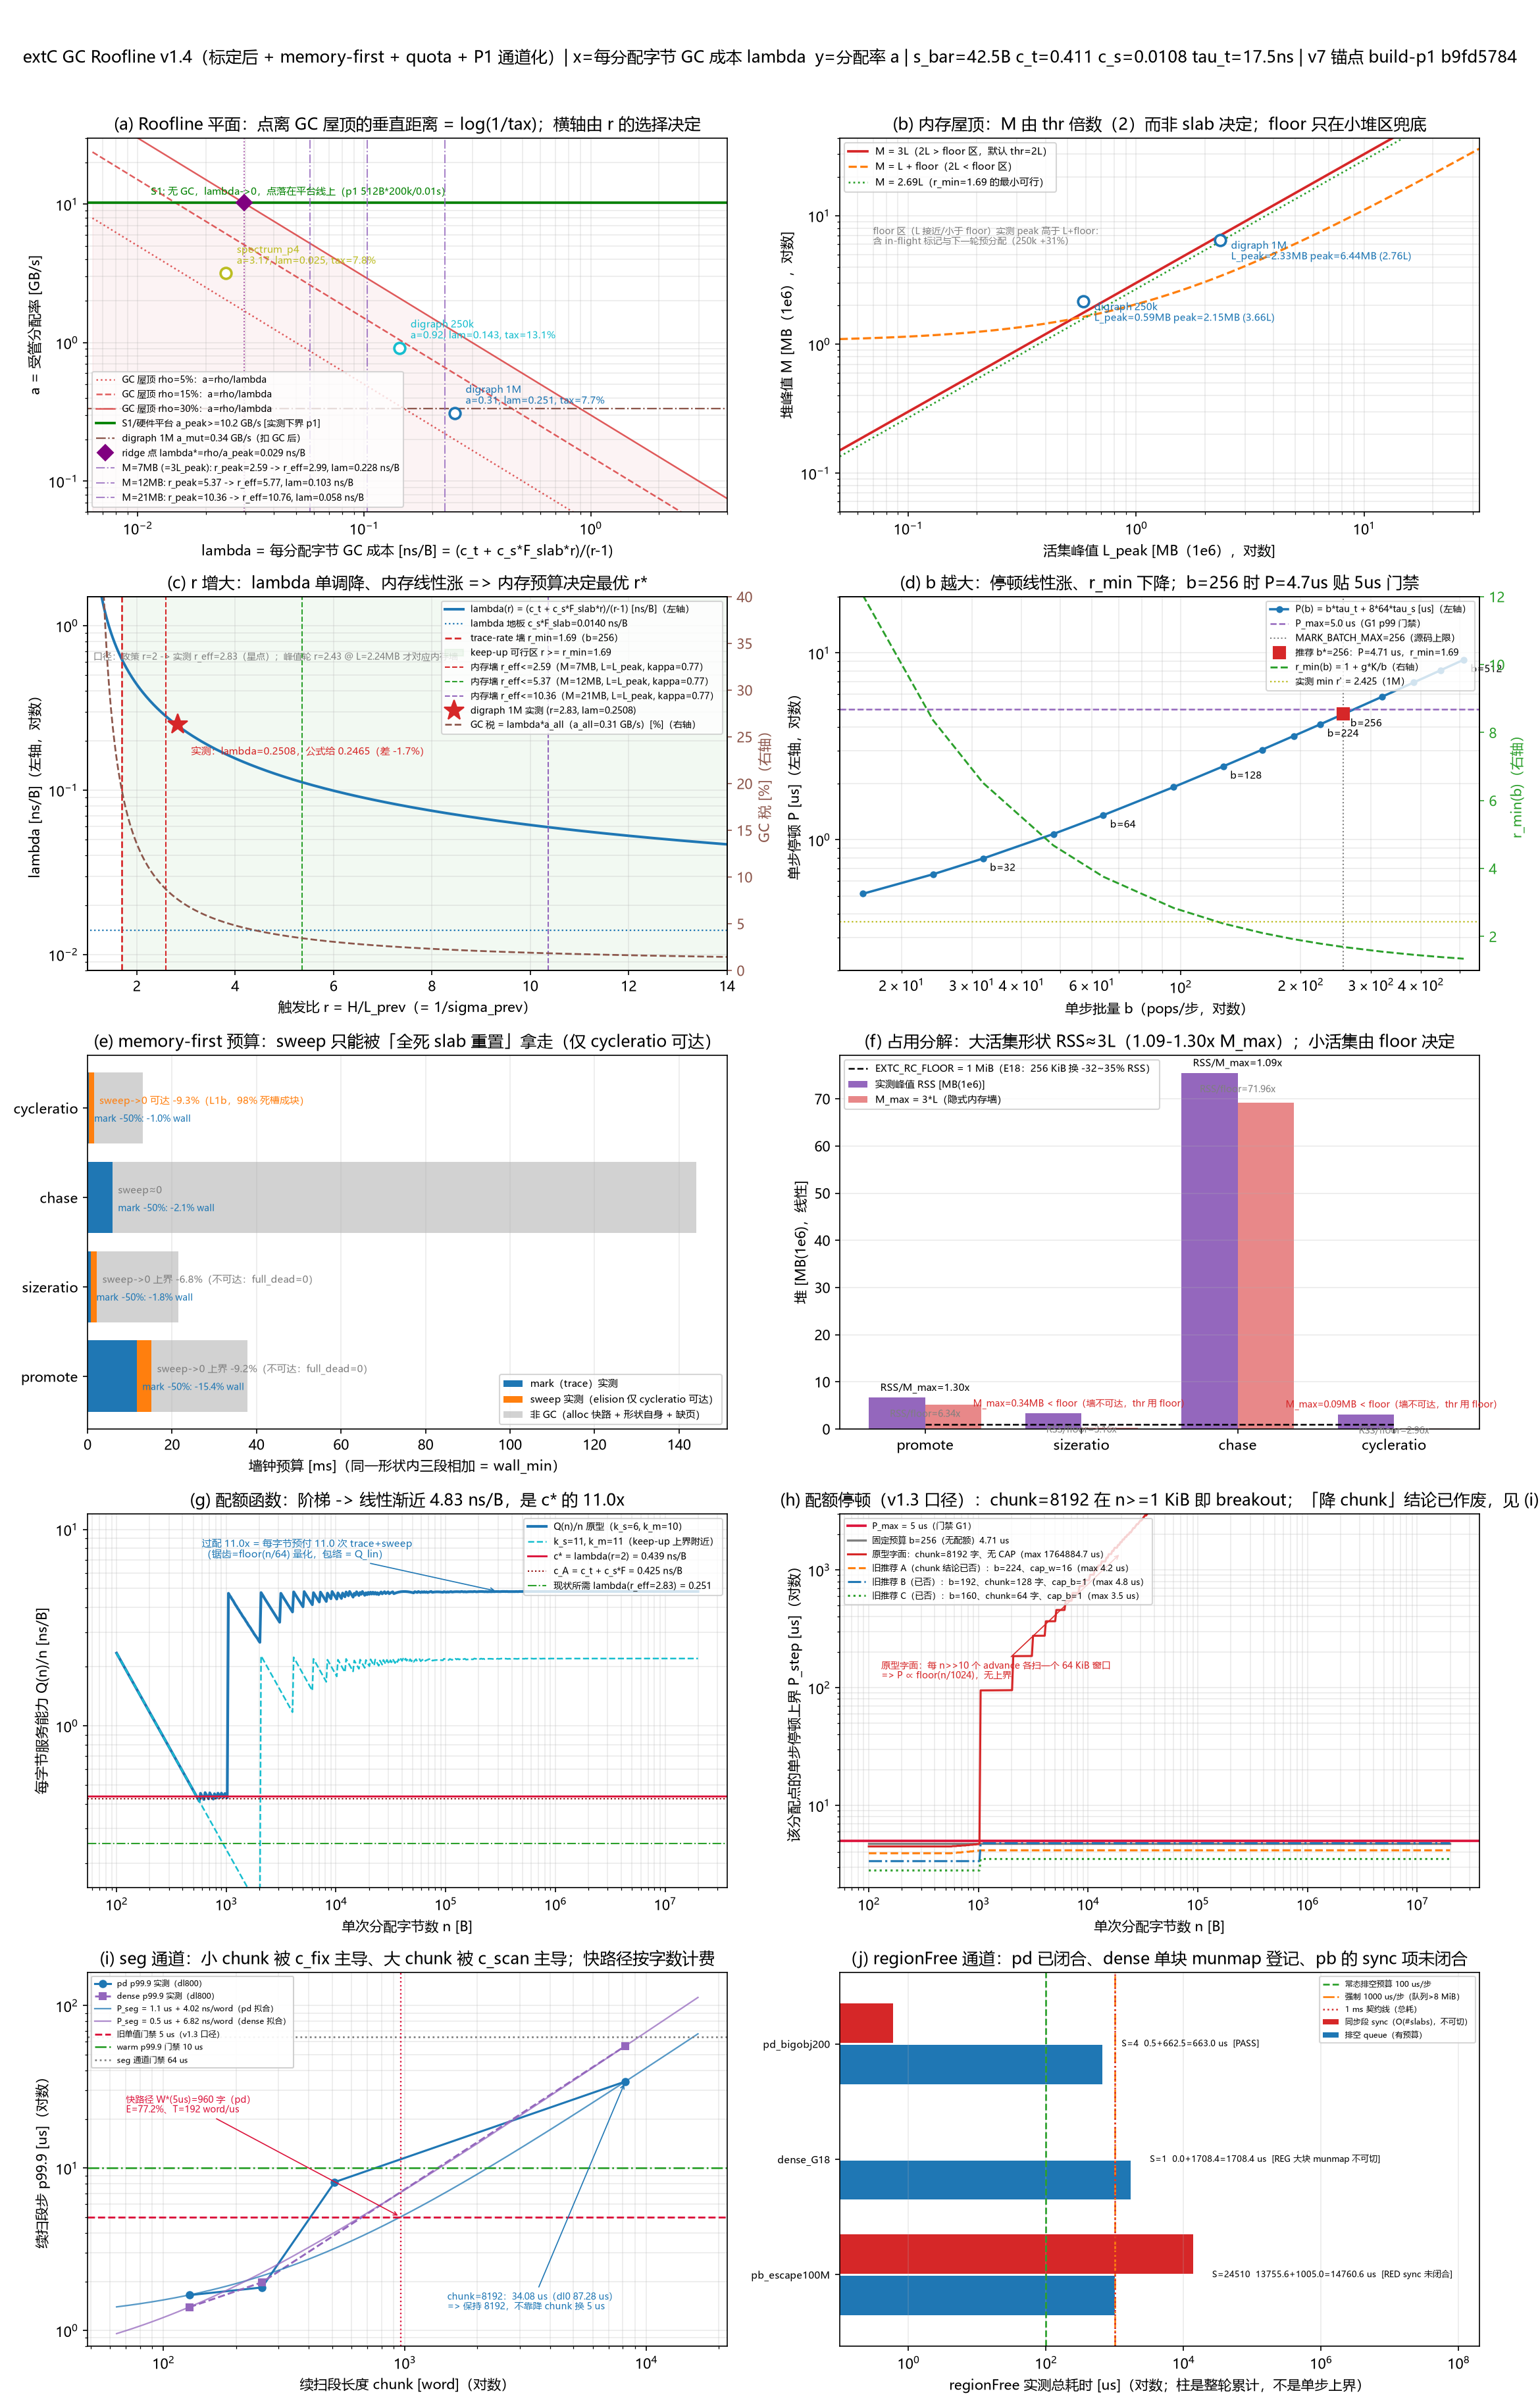

This chart was generated by the following Python code:
#!/usr/bin/env python3
# -*- coding: utf-8 -*-
"""extC GC 策略 Roofline 模型 v1.4（P1 落地后；配套 docs/analysis/MODEL-UPDATE-P1.md、GC-ROOFLINE.md、CALIBRATION.md）

一键重生成：
    python3 docs/analysis/model/roofline.py
产出：
    docs/analysis/model/roofline.png          十联图（5x2，panel a-j）
    docs/analysis/model/roofline-table.md     数值表（数值 | 构建 | 档位 | 量具）
无网络依赖；退出码 0 即成功。只读仓库，不写源码。

相对 v1.0 的改动（全部来自 task-13 标定，见 CALIBRATION.md §9）：
    s_bar 80 -> 42.50 B；L 777840 -> 753504 B (p50)；H_trig 1.049 -> 2.130 MB；
    sigma 0.7415 -> 0.345（且改用 sigma_prev 判墙）；r 1.349 -> 2.83；
    tau_t 14.4 -> 17.49 ns/obj；tau_s 0.63 -> 0.458 ns/slot；c_t 0.18 -> 0.4114 ns/B；
    c_s 0.045 -> 0.0108 ns/B；kappa 20us -> 0（不需要）；a_peak 5.5 -> >=10.2 GB/s；
    a_m(digraph 1M) 0.515 -> 0.309 GB/s；lambda_GC 0.212 -> 0.2508 ns/B；
    成本函数 lambda(r) = (c_t + c_s*F_slab*r)/(r-1)（带 slab 乘数），实测误差 -2.0%~0.0%。

构建口径（重要）：本脚本所有实测锚点来自 2026-11-09 task-13 标定时的
build-th/extc md5 72c05dff0ef4f9052d145246f0b2d4c3（src/back/reclaim.c b220c448... 未提交 patch 态）。
源码 FREEZE（base 85b8871b）之后未重跑 task-13 标定 ⇒ 第 A-E 段的实测锚点一律按 build-th 口径读。

v1.4（P1 落地后，task-30）：新增锚点 **build-p1/extc b9fd57843f2c734c16756f6850ace9c5**，
冻结口径 v7：src/back/reclaim.c e17080d1c80513b27ca06f2bc6224b0f（4031 行）、
src/back/codegen.c d339382889b87c0dd18b357c69e2e779（16017 行）、
tests/reclaim/driver.c 7b9ac61a55c140640a5964ab74a8780e（1523 行）。
改动：图 4x2 -> 5x2（新增 (i) seg 通道、(j) regionFree 通道）；表新增 P 段（P1 修正）与 J 段（G-P1 门禁）；
P 由单一 SCAN_NS_W 常数改为 per-shape 拟合 c_fix/c_scan + markResume 快路径 W*/T/a_max；
作废「SCAN_CHUNK 8192->128 是 5us 门禁硬前提」。推导与旧->新替换表见 docs/analysis/MODEL-UPDATE-P1.md。
"""

import math
import os

import numpy as np
import matplotlib
matplotlib.use('Agg')
import matplotlib.pyplot as plt

HERE = os.path.dirname(os.path.abspath(__file__))
PNG = os.path.join(HERE, 'roofline.png')
MD = os.path.join(HERE, 'roofline-table.md')

BUILD = 'HEAD 85b8871b / FREEZE v7 (reclaim e17080d1, codegen d3393828)'
BINMD5 = 'extc md5 b9fd57843f2c734c16756f6850ace9c5 (build-p1)'

# =================== 1. 参数表（每个常量带来源标签） ===================
MB = 1 << 20
MB_DEC = 1e6          # 十进制 MB：文档与本脚本的 M 预算单位都是 1e6

# --- 实测：几何/相位（CALIBRATION.md 第 3 节，digraph 1M 默认档） ---
SBAR = 42.50          # [实测] 平均对象载荷字节 = Sigma marked_bytes / Sigma marked_objs
L50 = 753504.0        # [实测] 活集 p50 字节
L_PEAK = 2332880.0    # [实测] 活集最大字节（决定内存界）
H50 = 2130240.0       # [实测] 触发堆 p50 字节
M_PEAK_1M = 6439536.0 # [实测] 全程 r->bytes 峰值
SIGMA = 0.345         # [实测] sigma = L_current/H（p50）；注意判墙要用 sigma_prev
SIGMA_PREV = 0.354    # [实测] sigma_prev = L_prev/H（p50）
R_MEAS = 2.83         # [实测] r = H/L_prev（p50）；min = 2.425
R_MIN_MEAS = 2.425    # [实测] min(H/L_prev)
SIGMA_PREV_MAX = 0.412  # [实测] max(L_prev/H)
F_SLAB = 1.30         # [实测] cap/H（1M）；250k 1.26、p4 1.05

# --- 实测：每单位成本（CALIBRATION.md 第 4/5/7 节） ---
TAU_T = 17.49e-9      # [实测] 每对象 trace 成本 s（250k 16.10）
TAU_S = 0.458e-9      # [实测] 每槽 sweep 成本 s（250k 0.495、p4 0.66）
C_T = 0.4114          # [实测] 每被 trace 载荷字节 ns/B（250k 0.3790）
C_S = 0.0108          # [实测] 每被 sweep cap 字节 ns/B（0.0105-0.0121）
C_R = 0.23            # [待标定] 每分配字节计数成本 ns/B（0.117-0.411，无直接实测）
C_R_LO, C_R_HI = 0.117, 0.411
G_PTR = 2.76          # [历史实测] 每对象平均推入指针数（MARK-MODEL.md；新 HEAD 未复测，见 CALIBRATION §11#3）

# --- 实测：吞吐 ---
A_PEAK = 10.2         # [实测下界] GB/s，spectrum_p1 纯 arena 512B*200k/0.01s
A_M_1M = 0.309        # [实测] digraph 1M a_all GB/s（墙钟口径）
A_MUT_1M = 0.335      # [实测] digraph 1M a_mut GB/s（扣 GC 时间）
A_M_250K = 0.915      # [实测] digraph 250k a_all
A_M_P4 = 3.166        # [实测] spectrum_p4 8k a_all
LAM_1M = 0.2508       # [实测] digraph 1M lambda_GC ns/B
LAM_250K = 0.1433     # [实测] digraph 250k
LAM_P4 = 0.0245       # [实测] spectrum_p4 8k
A_STEP = 224.0        # [实测] 每个 mark 步之间的分配次数（1M：32,235 alloc / 143.7 step）

# --- 源码常量（行号见 GC-ROOFLINE.md §8） ---
K_TICK = 64           # [源码] MARK_EVERY      reclaim.c:901-902
B_MAX = 256           # [源码] MARK_BATCH_MAX  reclaim.c:910-911
W_SWEEP = 8           # [源码] SWEEP_BUDGET   reclaim.c:887-889
FLOOR = 1 << 20       # [源码] EXTC_RC_FLOOR  reclaim.c:140-141
SCALE_MAX = 1 << 40   # [源码] EXTC_RC_SCALE_MAX reclaim.c:143-144
THR_MUL = 2           # [源码] thrUpd: thr = max(2*live, floor)*scale  reclaim.c:2636-2642

# --- 约束（来自门禁/预算，非实测） ---
KAPPA_M = 0.772          # [实测] 峰值商 (peak-L)/H，digraph 1M（§3.6）
KAPPA_M_250K = 0.825     # [实测] digraph 250k
KAPPA_M_P4 = 1.010       # [实测] spectrum_p4 8k（活集 << floor，几乎不回收）
R_OVER = 0.40            # [实测] 峰值轮 r=2.43 -> 全程 r_eff p50=2.83 的差
P_MAX = 5e-6          # [门禁] GC-ROOFLINE.md:463 G1 的 p99 <= 5us
RHO_MAX = 0.30        # [预算] GC 允许占用的墙钟上限（画三条屋顶用）


# =================== 2. 模型函数 ===================
def lam(r, c_t=C_T, c_s=C_S, f_slab=F_SLAB):
    """每分配字节的 GC 成本 [ns/B]：mark 摊到 (r-1)L 个垃圾 + sweep F_slab*r*L。"""
    return (c_t + c_s * f_slab * r) / (r - 1.0)


def r_min(b=float(B_MAX), g=G_PTR, k=K_TICK):
    """trace-rate 墙：每 K 次分配一步、一步 b 个 pop => r >= 1 + g*K/b。"""
    return 1.0 + g * k / b


def sigma_max(b=float(B_MAX), g=G_PTR, k=K_TICK):
    """trace-rate 墙的 sigma 形式：sigma_prev <= b/(b+gK)。"""
    return b / (b + g * k)


def b_opt(p_max=P_MAX, tau_t=TAU_T):
    """停顿墙：b = min(MARK_BATCH_MAX, (P_max - sweep_pause)/tau_t)。"""
    return min(B_MAX, (p_max - W_SWEEP * 64.0 * TAU_S) / tau_t)


def P_of(b, tau_t=TAU_T, tau_s=TAU_S):
    """单步停顿：b 个 pop + 8 个 word 的扫描。"""
    return b * tau_t + W_SWEEP * 64.0 * tau_s


def M_of_L(L, r):
    """内存界（thr=2L 与 roundOk 信用）：M >= L*(1+r)。"""
    return L * (1.0 + r)


def M_of_L_floor(L):
    """floor 主导区（2L < F）：M >= L + F。"""
    return L + FLOOR


def r_pol(M, L, kappa=KAPPA_M):
    """内存界允许的最大「政策 r」：M = L + kappa*(r-1)L => r = 1 + (M/L - 1)/kappa。

    kappa=KAPPA_M(0.772，实测) 为典型口径；kappa=1.0 为保守上界。
    """
    return (M / L - 1.0) / kappa


def r_eff(r_policy):
    """政策 r -> 实测生效 r = H/L_prev（实测 r_policy=2 时 r_eff=2.83，差 R_OVER）。"""
    return r_policy + R_OVER


def r_mem(M, L):
    """保守口径（kappa=1）：给定 M 与 L 允许的最大 r。仅用于保证不超内存。"""
    return M / L - 1.0


def r_cross(c_r=C_R, c_t=C_T):
    """S2 清扫 vs S3 计数的交叉触发比：r = 1 + c_t/c_r（c_s 项可忽略）。"""
    return 1.0 + c_t / c_r


def a_roof(lam_ns, rho=RHO_MAX):
    """GC 屋顶：tax = lambda*a <= rho => a <= rho/lambda [GB/s]。"""
    return rho / lam_ns


def tax(lam_ns, a_gbs):
    """GC 税 = lambda * a（ns/B * GB/s 无量纲）。"""
    return lam_ns * a_gbs


plt.rcParams['font.sans-serif'] = ['Microsoft YaHei', 'SimHei', 'Noto Sans CJK SC',
                                   'WenQuanYi Zen Hei', 'Droid Sans Fallback', 'DejaVu Sans']
plt.rcParams['axes.unicode_minus'] = False

fig = plt.figure(figsize=(15.6, 24.4))
TITLE = 'extC GC Roofline v1.4（标定后 + memory-first + quota + P1 通道化）| x=每分配字节 GC 成本 lambda  y=分配率 a | s_bar=42.5B c_t=0.411 c_s=0.0108 tau_t=17.5ns | v7 锚点 build-p1 b9fd5784'
fig.suptitle(TITLE, fontsize=12.0)

# =================== 3. 面板 (a) Roofline 平面 ===================
ax = fig.add_subplot(5, 2, 1)
lam_axis = np.logspace(-2.2, 0.7, 500)
for rho, style in [(0.05, ':'), (0.15, '--'), (RHO_MAX, '-')]:
    ax.plot(lam_axis, rho / lam_axis, style, lw=1.2, color='tab:red', alpha=0.75,
            label='GC 屋顶 rho=%.0f%%：a=rho/lambda' % (100 * rho))
ax.fill_between(lam_axis, 1e-2, np.minimum(RHO_MAX / lam_axis, A_PEAK), color='tab:red', alpha=0.05)
ax.axhline(A_PEAK, color='green', lw=1.8, label='S1/硬件平台 a_peak>=%.1f GB/s [实测下界 p1]' % A_PEAK)
ax.axhline(A_MUT_1M, color='tab:brown', lw=1.1, ls='-.', label='digraph 1M a_mut=%.2f GB/s（扣 GC 后）' % A_MUT_1M)

RIDGE = RHO_MAX / A_PEAK
ax.plot([RIDGE], [A_PEAK], 'D', ms=8, color='purple', label='ridge 点 lambda*=rho/a_peak=%.3f ns/B' % RIDGE)
ax.axvline(RIDGE, color='purple', ls=':', lw=0.9, alpha=0.7)

PTS = [('digraph 1M', LAM_1M, A_M_1M, 'tab:blue'),
       ('digraph 250k', LAM_250K, A_M_250K, 'tab:cyan'),
       ('spectrum_p4', LAM_P4, A_M_P4, 'tab:olive')]
for nm, l_, a_, col in PTS:
    ax.plot(l_, a_, 'o', ms=8, mfc='white', mec=col, mew=1.8)
    ax.annotate('%s\na=%.2f, lam=%.3f, tax=%.1f%%' % (nm, a_, l_, 100 * tax(l_, a_)),
                (l_, a_), textcoords='offset points', xytext=(8, 7), fontsize=7.4, color=col)
ax.annotate('S1: 无 GC，lambda->0，点落在平台线上（p1 512B*200k/0.01s）', (0.0105, A_PEAK),
            textcoords='offset points', xytext=(6, 6), fontsize=7.2, color='green')

CONFIGS = [('M=7MB (=3L_peak)', 7 * MB_DEC), ('M=12MB', 12 * MB_DEC), ('M=21MB', 21 * MB_DEC)]
for nm, M in CONFIGS:
    rp = r_pol(M, L_PEAK)          # 典型 kappa_M 下峰值轮允许的 r
    re = r_eff(rp)                 # 全程 r_eff -> 代价
    la = lam(re)
    ax.axvline(la, color='tab:purple', ls='-.', lw=1.0, alpha=0.8,
               label='%s: r_peak=%.2f -> r_eff=%.2f, lam=%.3f ns/B' % (nm, rp, re, la))
ax.set_xscale('log'); ax.set_yscale('log')
ax.set_xlim(0.006, 4.0); ax.set_ylim(0.06, 30)
ax.set_xlabel('lambda = 每分配字节 GC 成本 [ns/B] = (c_t + c_s*F_slab*r)/(r-1)')
ax.set_ylabel('a = 受管分配率 [GB/s]')
ax.set_title('(a) Roofline 平面：点离 GC 屋顶的垂直距离 = log(1/tax)；横轴由 r 的选择决定')
ax.grid(True, which='both', alpha=0.25)
ax.legend(fontsize=6.8, loc='lower left')

# =================== 4. 面板 (b) 内存屋顶 ===================
ax = fig.add_subplot(5, 2, 2)
Ls = np.logspace(math.log10(0.05 * MB_DEC), math.log10(32 * MB_DEC), 400)
ax.plot(Ls / MB_DEC, 3.0 * Ls / MB_DEC, '-', color='tab:red', lw=1.8, label='M = 3L（2L > floor 区，默认 thr=2L）')
ax.plot(Ls / MB_DEC, M_of_L_floor(Ls) / MB_DEC, '--', color='tab:orange', lw=1.6, label='M = L + floor（2L < floor 区）')
ax.plot(Ls / MB_DEC, 2.69 * Ls / MB_DEC, ':', color='tab:green', lw=1.3, label='M = 2.69L（r_min=1.69 的最小可行）')
MEAS = [('digraph 250k', 586160.0, 2145816.0), ('digraph 1M', 2332880.0, 6439536.0),
        ('spectrum_p4', 12256.0, 1085152.0)]
for nm, Lpk, pk in MEAS:
    ax.plot(Lpk / MB_DEC, pk / MB_DEC, 'o', ms=8, mfc='white', mec='tab:blue', mew=1.8)
    ax.annotate('%s\nL_peak=%.2fMB peak=%.2fMB (%.2fL)' % (nm, Lpk / MB_DEC, pk / MB_DEC, pk / Lpk),
                (Lpk / MB_DEC, pk / MB_DEC), textcoords='offset points', xytext=(8, -14), fontsize=7.2, color='tab:blue')
ax.set_xscale('log'); ax.set_yscale('log')
ax.set_xlim(0.05, 32); ax.set_ylim(0.05, 40)
ax.set_xlabel('活集峰值 L_peak [MB（1e6），对数]')
ax.set_ylabel('堆峰值 M [MB（1e6），对数]')
ax.annotate('floor 区（L 接近/小于 floor）实测 peak 高于 L+floor：\n含 in-flight 标记与下一轮预分配（250k +31%）',
            (0.07, 6.0), fontsize=6.8, color='tab:gray')
ax.set_title('(b) 内存屋顶：M 由 thr 倍数（2）而非 slab 决定；floor 只在小堆区兜底')
ax.grid(True, which='both', alpha=0.25)
ax.legend(fontsize=7.0, loc='upper left')
# =================== 5. 面板 (c) 触发比 r 的两面墙 ===================
ax = fig.add_subplot(5, 2, 3)
rr = np.linspace(1.05, 14.0, 700)
ax.plot(rr, lam(rr), '-', color='tab:blue', lw=1.9, label='lambda(r) = (c_t + c_s*F_slab*r)/(r-1) [ns/B]（左轴）')
ax.plot(rr, np.full_like(rr, C_S * F_SLAB), ':', color='tab:blue', lw=1.1,
        label='lambda 地板 c_s*F_slab=%.4f ns/B' % (C_S * F_SLAB))
ax.axvline(r_min(), color='tab:red', ls='--', lw=1.3, label='trace-rate 墙 r_min=%.2f（b=256）' % r_min())
ax.axvspan(r_min(), 14.0, color='tab:green', alpha=0.06,
           label='keep-up 可行区 r >= r_min=%.2f' % r_min())
# 内存约束：M = L + kappa*(r-1)L => 生效 r 的上界（按 L_peak 与实测 kappa）
for M, col in [(7 * MB_DEC, 'tab:red'), (12 * MB_DEC, 'tab:green'), (21 * MB_DEC, 'tab:purple')]:
    r_hi = r_pol(M, L_PEAK)          # 典型 kappa_M
    ax.axvline(r_hi, color=col, ls='--', lw=1.0,
               label='内存墙 r_eff<=%.2f（M=%.0fMB, L=L_peak, kappa=%.2f）' % (r_hi, M / MB_DEC, KAPPA_M))
ax.plot([R_MEAS], [LAM_1M], '*', ms=15, color='tab:red',
        label='digraph 1M 实测 (r=%.2f, lam=%.4f)' % (R_MEAS, LAM_1M))
ax.annotate('口径：政策 r=2 -> 实测 r_eff=2.83（星点）；峰值轮 r=2.43 @ L=2.24MB 才对应内存墙', (1.12, 0.62), fontsize=6.6, color='tab:gray')
ax.annotate('实测：lambda=%.4f，公式给 %.4f（差 %+.1f%%）'
            % (LAM_1M, lam(R_MEAS), 100 * (lam(R_MEAS) / LAM_1M - 1)),
            (R_MEAS, LAM_1M), textcoords='offset points', xytext=(10, -22), fontsize=7.2, color='tab:red')
ax.set_xlim(1.0, 14.0); ax.set_ylim(0.008, 1.5)
ax.set_xlabel('触发比 r = H/L_prev（= 1/sigma_prev）')
ax.set_ylabel('lambda [ns/B]（左轴，对数）')
ax.set_yscale('log')
ax2 = ax.twinx()
ax2.plot(rr, 100.0 * tax(lam(rr), A_M_1M), '--', color='tab:brown', lw=1.3,
          label='GC 税 = lambda*a_all（a_all=%.2f GB/s）[%%]（右轴）' % A_M_1M)
ax2.set_ylabel('GC 税 [%]（右轴）', color='tab:brown')
ax2.tick_params(axis='y', colors='tab:brown')
ax2.set_ylim(0, 40)
h1, l1 = ax.get_legend_handles_labels()
h2, l2 = ax2.get_legend_handles_labels()
ax.legend(h1 + h2, l1 + l2, fontsize=6.6, loc='upper right')
ax.set_title('(c) r 增大：lambda 单调降、内存线性涨 => 内存预算决定最优 r*')
ax.grid(True, which='both', alpha=0.25)

# =================== 6. 面板 (d) b 的取舍：停顿 vs trace-rate ===================
ax = fig.add_subplot(5, 2, 4)
bs = np.array([16, 24, 32, 48, 64, 96, 128, 160, 192, 224, 256, 320, 384, 448, 512], dtype=float)
pp = np.array([P_of(b) * 1e6 for b in bs])
ax.plot(bs, pp, '-o', ms=4, color='tab:blue', lw=1.7, label='P(b) = b*tau_t + 8*64*tau_s [us]（左轴）')
for b in (32, 64, 128, 224, 256, 512):
    i = int(np.argmin(np.abs(bs - b)))
    ax.annotate('b=%d' % b, (bs[i], pp[i]), textcoords='offset points', xytext=(5, -9), fontsize=7.4)
ax.axhline(P_MAX * 1e6, color='tab:purple', ls='--', lw=1.2, label='P_max=%.1f us（G1 p99 门禁）' % (P_MAX * 1e6))
ax.axvline(B_MAX, color='tab:gray', ls=':', lw=1.0, label='MARK_BATCH_MAX=%d（源码上限）' % B_MAX)
bstar = b_opt()
ax.plot([bstar], [P_of(bstar) * 1e6], 's', ms=9, color='tab:red',
        label='推荐 b*=%.0f：P=%.2f us，r_min=%.2f' % (bstar, P_of(bstar) * 1e6, r_min(bstar)))
ax.set_xscale('log'); ax.set_yscale('log')
ax.set_xlim(14, 560); ax.set_ylim(0.2, 20)
ax.set_xlabel('单步批量 b（pops/步，对数）')
ax.set_ylabel('单步停顿 P [us]（左轴，对数）')
ax2 = ax.twinx()
ax2.plot(bs, [r_min(b) for b in bs], '--', color='tab:green', lw=1.4, label='r_min(b) = 1 + g*K/b（右轴）')
ax2.axhline(R_MIN_MEAS, color='tab:olive', ls=':', lw=1.1,
            label='实测 min r\' = %.3f（1M）' % R_MIN_MEAS)
ax2.set_ylabel('r_min(b)（右轴）', color='tab:green')
ax2.tick_params(axis='y', colors='tab:green')
ax2.set_ylim(1.0, 12.0)
h1, l1 = ax.get_legend_handles_labels()
h2, l2 = ax2.get_legend_handles_labels()
ax.legend(h1 + h2, l1 + l2, fontsize=6.6, loc='upper right')
ax.set_title('(d) b 越大：停顿线性涨、r_min 下降；b=256 时 P=4.7us 贴 5us 门禁')
ax.grid(True, which='both', alpha=0.25)


# =================== 6.5 面板 (e)(f)：memory-first 分支（task-20 / E16） ===================
# 数据来源：docs/analysis/MEMORY-FIRST-MODEL.md §2；构建 build-th/extc md5 c371e5253a0aa152af968298dfcfb9d1
# （与共享 build-rf 行为等价：callgrind Ir 逐位一致）；停顿/GC 拆分为 rdtsc 包裹 markStep/sweepStep 的副本量具
# （仓库未改，脚本在 /tmp/e16/instrument.py），TSC=3.071987 GHz；wall 为 9 次 perf_counter 最小值（含 ~2-4ms 进程启动）。
TSC_HZ = 3.071987e9
CY2MS = 1e3 / TSC_HZ          # cycles -> ms

# shape: (wall_ms_min, wall_ms_med, mark_cyc_med, sweep_cyc_med, allocs, rss_kb, thr_max, mmax, alloc_mb,
#         ir_total_M, ir_mark_M, ir_sweep_M, step_total_us)
MF = {
    'promote':   (37.91, 41.01, 35.83e6, 10.77e6, 4550001, 6492, 3418672, 5128008, 109.2, 124.68, 19.40, 9.54, 16816.9),
    'sizeratio': (21.56, 23.89,  2.39e6,  4.48e6, 2000001, 3240, 1048576,  344064, 160.0,  23.12,  1.75, 2.21,  2268.2),
    'chase':     (144.16, 161.09, 18.16e6, 0.0415e6, 1111077, 73692, 63438892, 69206064, 53.3, 22.21,  6.31, 0.02,  6071.2),
    'cycleratio':(13.11, 13.59,  0.841e6,  3.83e6, 1821442, 3036, 1048576,   94728,  43.2, 137.27,  2.79, 9.79,  1554.2),
}

def mf_components(nm):
    wall, wall_med, mc, sc, allc, rss, thr, mmax, amb, irt, irm, irs, step_us = MF[nm]
    mark = mc * CY2MS
    sweep = sc * CY2MS
    gc = mark + sweep
    return dict(wall=wall, wall_med=wall_med, mark=mark, sweep=sweep, gc=gc,
                allocs=allc, rss_kb=rss, thr=thr, mmax=mmax, alloc_mb=amb,
                ir_total=irt, ir_mark=irm, ir_sweep=irs, step_us=step_us,
                non_gc=wall - gc, allocs_per_ms=allc / wall)

MF_ORDER = ['promote', 'sizeratio', 'chase', 'cycleratio']

# L1 可达性：Lead 的 slab 面积探针（FREEZE v4 生成 C；sweepBegin 快照每 slab popcount(occ)，sweepWord 完成该 slab 时重算，
# 差 = 该轮该死槽数；累计 stderr）。数据见 docs/analysis/MEMORY-FIRST-MODEL.md §5.1，脚本在
# docs/analysis/P1-7-SWEEP-ELIDE.md（runtime-facts 落盘）。口径 = align 参数族（promote 200k），不用于替换 panel(e) 的收益数值。
MF_L1_PROBE = {
    'promote':    dict(slabs=879,  full_dead=0,   full_dead_slots=0,       dead_slots=1748760, live_slots=481901, words=36117),
    'sizeratio':  dict(slabs=2394, full_dead=3,   full_dead_slots=2171,    dead_slots=1995915, live_slots=195544, words=44289),
    'chase':      dict(slabs=0,    full_dead=0,   full_dead_slots=0,       dead_slots=0,       live_slots=0,      words=0),
    'cycleratio': dict(slabs=756,  full_dead=651, full_dead_slots=1739978, dead_slots=1778862, live_slots=54651,  words=30870),
}

# E18：floor 下探（Lead；FREEZE v4 生成 C 重编 -DEXTC_RC_FLOOR='((int64_t)1<<18)' / 1<<16，
# /tmp/v2/v2run --pin 6，每变体 3 reps）。shape: {floor_bytes: (rss_kb_lo, rss_kb_hi, wall_ms_lo, wall_ms_hi)}；wall=None 表示无变化。
MF_FLOOR = {
    'promote':    {1 << 20: (6492, 6492, 41.6, 43.1), 1 << 18: (6492, 6492, None, None), 1 << 16: (6492, 6492, None, None)},
    'sizeratio':  {1 << 20: (3244, 3372, 21.9, 23.9), 1 << 18: (2088, 2092, 26.4, 27.2), 1 << 16: (1896, 1900, 30.1, 31.5)},
    'cycleratio': {1 << 20: (3036, 3036, 13.0, 14.4), 1 << 18: (2076, 2076, 13.7, 13.7), 1 << 16: (1692, 1692, 18.6, 19.1)},
}

def mf_l1_reach(nm):
    """L1b（全死 slab 整块重置）能覆盖的死槽占比；chase 无 sweep 返回 0。"""
    p = MF_L1_PROBE[nm]
    return (p['full_dead_slots'] / p['dead_slots']) if p['dead_slots'] else 0.0
MF_PHI_MARK = 0.50        # [估算] 指针位图 word-AND + dirty-slab 只扫有分配的 slab，可望砍 mark 的 30-50%
MF_PHI_ALLOC = 0.40       # [上界/估算] alloc 快路（含置零与屏障检查）可归因份额，需 E17 标定
MF_GATE_WALL = 0.10       # [门禁草案] 固定 M=3L 下墙钟降幅目标 >=10%

print('== memory-first 预算（M=3*L 固定，r_policy=2 不变） ==')
mf_rows = []
for nm in MF_ORDER:
    d = mf_components(nm)
    mf_rows.append((nm, d))
    print('%-11s wall=%6.2fms  mark=%6.2f (%.1f%%)  sweep=%5.2f (%.1f%%)  nonGC=%6.2f (%.1f%%)  allocs=%.2fM'
          % (nm, d['wall'], d['mark'], 100 * d['mark'] / d['wall'], d['sweep'], 100 * d['sweep'] / d['wall'],
             d['non_gc'], 100 * d['non_gc'] / d['wall'], d['allocs'] / 1e6))

ax = fig.add_subplot(5, 2, 5)
ypos = np.arange(len(MF_ORDER))
mk = np.array([mf_components(n)['mark'] for n in MF_ORDER])
sw = np.array([mf_components(n)['sweep'] for n in MF_ORDER])
ng = np.array([mf_components(n)['non_gc'] for n in MF_ORDER])
ax.barh(ypos, mk, color='tab:blue', label='mark（trace）实测')
ax.barh(ypos, sw, left=mk, color='tab:orange', label='sweep 实测（elision 仅 cycleratio 可达）')
ax.barh(ypos, ng, left=mk + sw, color='tab:gray', alpha=0.35, label='非 GC（alloc 快路 + 形状自身 + 缺页）')
ax.set_yticks(ypos)
ax.set_yticklabels(MF_ORDER)
for i, nm in enumerate(MF_ORDER):
    d = mf_components(nm)
    rc = mf_l1_reach(nm)
    ub = 100.0 * d['sweep'] / d['wall']
    if rc > 0.5:
        lbl = 'sweep->0 可达 -%.1f%%（L1b，%.0f%% 死槽成块）' % (rc * ub, 100 * rc)
        col = 'tab:orange'
    elif ub > 1.0:
        lbl = 'sweep->0 上界 -%.1f%%（不可达：full_dead=0）' % ub
        col = 'tab:gray'
    else:
        lbl = 'sweep≈0'
        col = 'tab:gray'
    ax.annotate(lbl, (d['mark'] + d['sweep'], i), textcoords='offset points', xytext=(4, 3), fontsize=7.0, color=col)
    ax.annotate('mark -%.0f%%: -%.1f%% wall' % (100 * MF_PHI_MARK, 100 * MF_PHI_MARK * d['mark'] / d['wall']),
                (d['mark'], i), textcoords='offset points', xytext=(4, -10), fontsize=6.8, color='tab:blue')
ax.set_xlabel('墙钟预算 [ms]（同一形状内三段相加 = wall_min）')
ax.set_title('(e) memory-first 预算：sweep 只能被「全死 slab 重置」拿走（仅 cycleratio 可达）')
ax.legend(fontsize=7.0, loc='lower right')
ax.grid(True, axis='x', alpha=0.25)

ax = fig.add_subplot(5, 2, 6)
xs = np.arange(len(MF_ORDER))
rss_mb = np.array([MF[n][5] * 1024.0 / MB_DEC for n in MF_ORDER])   # kB -> 1e6 B
mmax_mb = np.array([MF[n][7] / MB_DEC for n in MF_ORDER])
ratio_m = rss_mb / np.maximum(mmax_mb, 1e-9)
floor_mb = np.full(len(MF_ORDER), FLOOR / MB_DEC)
w = 0.36
ax.bar(xs - w / 2, rss_mb, w, color='tab:purple', label='实测峰值 RSS [MB(1e6)]')
ax.bar(xs + w / 2, np.maximum(mmax_mb, 1e-9), w, color='tab:red', alpha=0.55, label='M_max = 3*L（隐式内存墙）')
ax.plot(xs, floor_mb, 'k--', lw=1.2, label='EXTC_RC_FLOOR = 1 MiB（E18：256 KiB 换 -32~35% RSS）')
for i, nm in enumerate(MF_ORDER):
    if mmax_mb[i] < floor_mb[i]:
        ax.annotate('M_max=%.2fMB < floor（墙不可达，thr 用 floor）' % mmax_mb[i],
                    (xs[i], rss_mb[i]), textcoords='offset points', xytext=(0, 5), fontsize=6.8, ha='center', color='tab:red')
    else:
        ax.annotate('RSS/M_max=%.2fx' % ratio_m[i], (xs[i], max(rss_mb[i], mmax_mb[i])),
                    textcoords='offset points', xytext=(0, 5), fontsize=7.0, ha='center')
    ax.annotate('RSS/floor=%.2fx' % (rss_mb[i] / floor_mb[i]), (xs[i], max(rss_mb[i], floor_mb[i])),
                textcoords='offset points', xytext=(0, -14), fontsize=6.8, ha='center', color='tab:gray')
ax.set_xticks(xs)
ax.set_xticklabels(MF_ORDER)
ax.set_ylabel('堆 [MB(1e6)，线性]')
ax.set_title('(f) 占用分解：大活集形状 RSS≈3L（1.09-1.30x M_max）；小活集由 floor 决定')
ax.legend(fontsize=7.0, loc='upper left')
ax.grid(True, axis='y', alpha=0.25)

# =================== 6.7 P1 分支：P 通道化（seg / 配额 / regionFree）+ markResume 快路径（task-30 / MODEL-UPDATE-P1.md） ===================
# 口径 v7：锚点 build-p1/extc b9fd5784；本段数字均为 Lead/队友实测（本轮未跑计时程序）。
SEG_CHUNKS = [128, 256, 512, 8192]
SEG_PD_P999 = {128: 1.65, 256: 1.84, 512: 8.19, 8192: 34.08}    # [实测] [segsteps] dl800 pd, p99.9 us
SEG_DENSE_P999 = {128: 1.39, 256: 1.98, 8192: 56.40}            # [实测] dl800 dense
SEG_PD_DL0 = {128: 0.65, 256: 0.89, 512: 1.68, 8192: 87.28}     # [实测] dl0 pd
C_SCAN_PD = 4.02e-9       # [实测拟合] s/word：pd 两端点 128/8192
C_FIX_PD = 1.14e-6        # [实测拟合] s
C_SCAN_DENSE = 6.82e-9    # [实测拟合] s/word：dense 128/8192
C_FIX_DENSE = 0.52e-6
SEG_SAFE = 2.0            # 保守倍数：chunk=512 点偏离两点拟合 +157%
Q_SHIFT_MARK = 3
Q_MAX_MARK = 1 << 20
Q_MAX_WORDS = 8192
Q_DEADLINE_US = 800
RELEASE_BUDGET = 2048
FREE_BUDGET_SLABS = 8
FREE_DEADLINE_US = 100
FREE_QUEUE_BYTES = 8 << 20
FREE_HARD_DEADLINE_US = 1000
W_SWEEP_U = 1032                # 合法 slab：8*pm + ceil(24672/64) 上限 1024
W1_NS_WORD = 64.0 * TAU_S * 1e9  # 一 word=64 槽逐槽链写 => 29.31 ns/word
RF = {  # (slabs, sync_us, queue_us, verdict)
    'pd_bigobj200': (4, 0.5, 662.5, 'PASS'),
    'dense_G18': (1, 0.0, 1708.4, 'REG 大块 munmap 不可切'),
    'pb_escape100M': (24510, 13755.6, 1005.0, 'RED sync 未闭合'),
}
RF_ORDER = ['pd_bigobj200', 'dense_G18', 'pb_escape100M']
RF_C_SYNC_US = 561.0e-3          # [实测拟合] us/slab（pb 两点；pd 4 slab <=125 ns/slab）
P1_WALL_RATIO = {'promote': 1.054, 'sizeratio': 1.050, 'chase': 1.004, 'cycleratio': 1.007}  # [实测] 相对 HEAD
ELIDE = {'ir_v0_M': 273.19, 'ir_v1_M': 284.59, 'ir_net_M': 8.73,
         'wall_v0_ms': 15.51, 'wall_v1_ms': 15.38, 'slices_v0': 1221, 'slices_v1': 255}
P_SEG_GATE_US = 64.0
P_WARM_P999_US = 10.0
P_COLD_P999_US = 1000.0

def P_seg(chunk_w, c_fix=C_FIX_PD, c_scan=C_SCAN_PD):
    """续扫段步上界 [s]：c_fix + c_scan*chunk（按实测两点拟合）。"""
    return c_fix + c_scan * np.asarray(chunk_w, dtype=float)

def seg_eff(chunk_w, c_fix=C_FIX_PD, c_scan=C_SCAN_PD):
    """段效率：每步有 c_fix 固定开销，只有余下部分才对应有效扫描字数。"""
    c = np.asarray(chunk_w, dtype=float)
    return c * c_scan / (c_fix + c * c_scan)

def W_star(p_max=P_MAX, c_fix=C_FIX_PD, c_scan=C_SCAN_PD):
    """快路径下 P_step<=p_max 允许的单步字数（与 chunk 解耦）。"""
    return max(0.0, (p_max - c_fix) / c_scan)

def T_words(w, c_fix=C_FIX_PD, c_scan=C_SCAN_PD):
    return w / (c_fix + c_scan * w)

def a_max_gbs(w, sigma=1.0, c_fix=C_FIX_PD, c_scan=C_SCAN_PD):
    """keep-up 上限 [GB/s]：需求扫描率 a*sigma/8 word/s <= T(w) => a <= 8T/sigma。"""
    return 8.0 * T_words(w, c_fix, c_scan) / sigma / 1e9

def P_rf(slabs, forced=False):
    """regionFree 通道单步上界 [us]：同步段 O(#slabs) + 排空预算（100 us 常态 / 1000 us 强制）。"""
    b = FREE_HARD_DEADLINE_US if forced else FREE_DEADLINE_US
    return RF_C_SYNC_US * slabs + b

# =================== 6.6 面板 (g)(h)：quota 分支（P 字节节奏配额 + B 惰性 freelist；task-25 / QUOTA-MODEL.md） ===================
# 数据源：docs/analysis/QUOTA-MODEL.md、docs/analysis/P0-PROTOTYPE.md（build-lead5 = FREEZE v5 生成 C 原型）、
#         GC-ROOFLINE.md §3（lambda/P/b 模型）、MEMORY-MODEL-CURRENT.md §18（内存界）
K_SWEEP_QUOTA = 6          # [原型] sweep words = max(8*pressure, n>>6)
K_MARK_QUOTA = 10          # [原型] mark advances = n>>10（每批多扫一个 SCAN_CHUNK 窗口）
SCAN_CHUNK_W = 8192        # [源码] EXTC_RC_SCAN_CHUNK 8192 words = 64 KiB
SCAN_NS_W = 11.0e-9        # [实测] 8192-word 段 78-98 us => 9.5-12 ns/word（取 11，MEMORY-MODEL §19.1）
W_WORD = 64 * TAU_S        # 29.31 ns/word（sweep 一 word 64 槽）
ADV_NS = B_MAX * TAU_T     # 4477 ns/advance（b=256 pops）
C_A = C_T + C_S * F_SLAB   # 0.42544 ns/B = 每字节一次 trace + 一次 sweep
C_STAR = lam(2.0)          # 0.43948 ns/B = thr=max(2L,floor) 合法下界处的所需单价
Q_LIN = 1e9 * (W_WORD / 2 ** K_SWEEP_QUOTA + ADV_NS / 2 ** K_MARK_QUOTA)   # 4.8305 ns/B 线性渐近
KS_MAX = float(np.log2(64 * SBAR / F_SLAB))         # 11.031
KM_MAX = float(np.log2(B_MAX * SBAR / G_PTR))       # 11.945（pops 通道，比 scan 通道更紧）
BUF_L = C_T / C_STAR - 0.25                         # 0.6861：内存界的 L 系数
MF_P0 = {   # (step_total_base_us, step_total_B_us, stepmax_base_us, stepmax_B_us, wall_base_ms, wall_B_ms)
    'promote':    (17752.0, 15528.0, 160.4, 57.5, 42.78, 43.77),
    'sizeratio':  (2581.0, 1247.0, 51.8, 9.5, 23.54, 23.89),
    'cycleratio': (471.8, 432.0, 39.0, 16.9, 13.72, 12.43),
    'chase':      (0.0, 0.0, 0.0, 0.0, 172.66, 169.50),
}
MF_P0_ORDER = ['promote', 'sizeratio', 'cycleratio', 'chase']

def q_sweep_words(n, k=K_SWEEP_QUOTA):
    """配额推进的 sweep word 数（按分配字节数步进）。"""
    n = np.asarray(n, dtype=float)
    return np.maximum(float(W_SWEEP), np.floor(n / 2 ** k))

def q_mark_adv(n, k=K_MARK_QUOTA):
    """配额推进的 mark advance 批次（每批多扫一个 SCAN_CHUNK 窗口）。"""
    return np.floor(np.asarray(n, dtype=float) / 2 ** k)

def quota_capacity_ns(n, k_s=K_SWEEP_QUOTA, k_m=K_MARK_QUOTA):
    """一次分配 n 字节预付的回收服务能力 [ns] = q_sweep*W_WORD + q_mark*ADV_NS。"""
    return 1e9 * (W_WORD * q_sweep_words(n, k_s) + ADV_NS * q_mark_adv(n, k_m))

def P_quota(n, b=B_MAX, chunk_w=SCAN_CHUNK_W, cap_w=None, cap_b=None,
            k_s=K_SWEEP_QUOTA, k_m=K_MARK_QUOTA, tau_t=TAU_T):
    """配额开启后的单步停顿上界 [s]（原型语义：固定 pops 预算 + sweep 增量 + advance 的 chunk 扫描）。"""
    n = np.asarray(n, dtype=float)
    sw = q_sweep_words(n, k_s)
    if cap_w is not None:
        sw = np.minimum(sw, float(cap_w))
    extra = np.maximum(0.0, sw - float(W_SWEEP))
    adv = q_mark_adv(n, k_m)
    if cap_b is not None:
        adv = np.minimum(adv, float(cap_b))
    return b * tau_t + extra * W_WORD + adv * float(chunk_w) * SCAN_NS_W

print('== quota 自检（P 字节配额 + B；FREEZE v5 常量 c_t=0.4114 c_s=0.0108 F=1.30 tau_t=17.49ns tau_s=0.458ns b=256） ==')
print('  c_A=c_t+c_s*F=%.5f ns/B；c*=lambda(r=2)=%.5f ns/B；Q_lin=%.4f ns/B => 过配 %.2fx（c*）/ %.2fx（c_A）'
      % (C_A, C_STAR, Q_LIN, Q_LIN / C_STAR, Q_LIN / C_A))
print('  keep-up 容许的最松位移：k_s<=%.2f、k_m<=%.2f（pops 通道更紧）；原型 6/10 => 余量 sweep %.1fx / pops %.2fx'
      % (KS_MAX, KM_MAX, 2 ** (KS_MAX - K_SWEEP_QUOTA), 2 ** (KM_MAX - K_MARK_QUOTA)))
print('  内存界：M_peak <= M_max + max(L,floor) + %.3f L + n_max（合计 %.3f L + max(L,floor) + n_max）'
      % (BUF_L, 1 + BUF_L))

# ------------------- 面板 (g)：配额函数与需求线 -------------------
ax = fig.add_subplot(5, 2, 7)
n_axis = np.logspace(2.0, 7.3, 500)          # 100 B .. 20 MB
ax.loglog(n_axis, quota_capacity_ns(n_axis) / n_axis, 'tab:blue', lw=2.0,
          label='Q(n)/n 原型（k_s=6, k_m=10）')
ax.loglog(n_axis, quota_capacity_ns(n_axis, k_s=11, k_m=11) / n_axis, 'tab:cyan', lw=1.2, ls='--',
          label='k_s=11, k_m=11（keep-up 上界附近）')
ax.axhline(C_STAR, color='crimson', lw=1.4, label='c* = lambda(r=2) = %.3f ns/B' % C_STAR)
ax.axhline(C_A, color='darkred', lw=1.0, ls=':', label='c_A = c_t + c_s*F = %.3f ns/B' % C_A)
ax.axhline(LAM_1M, color='tab:green', lw=1.0, ls='-.', label='现状所需 lambda(r_eff=2.83) = %.3f' % LAM_1M)
ax.annotate('过配 %.1fx = 每字节预付 %.1f 次 trace+sweep\n（锯齿=floor(n/64) 量化，包络 = Q_lin）' % (Q_LIN / C_STAR, Q_LIN / C_STAR),
            xy=(3e5, Q_LIN), xytext=(6.0e2, 7.2), fontsize=7.0, color='tab:blue',
            arrowprops=dict(arrowstyle='->', color='tab:blue', lw=0.8))
ax.set_ylim(0.15, 12.0)
ax.set_xlabel('单次分配字节数 n [B]')
ax.set_ylabel('每字节服务能力 Q(n)/n [ns/B]')
ax.set_title('(g) 配额函数：阶梯 -> 线性渐近 %.2f ns/B，是 c* 的 %.1fx' % (Q_LIN, Q_LIN / C_STAR))
ax.grid(True, which='both', alpha=0.25)
ax.legend(fontsize=6.8, loc='upper right')

# ------------------- 面板 (h)：配额步的停顿 vs 5 us 门禁 -------------------
ax = fig.add_subplot(5, 2, 8)
ax.axhline(P_MAX * 1e6, color='crimson', lw=1.8, label='P_max = %.0f us（门禁 G1）' % (P_MAX * 1e6))
ax.loglog(n_axis, np.full_like(n_axis, P_of(B_MAX) * 1e6), color='tab:gray', lw=1.6,
          label='固定预算 b=256（无配额）%.2f us' % (P_of(256) * 1e6))
cfg = [('原型字面：chunk=8192 字、无 CAP', dict(b=float(B_MAX), chunk_w=SCAN_CHUNK_W), 'tab:red', '-'),
       ('旧推荐 A（chunk 结论已否）：b=224、cap_w=16', dict(b=224.0, chunk_w=SCAN_CHUNK_W, cap_w=16, cap_b=0), 'tab:orange', '--'),
       ('旧推荐 B（已否）：b=192、chunk=128 字、cap_b=1', dict(b=192.0, chunk_w=128, cap_w=8, cap_b=1), 'tab:blue', '-.'),
       ('旧推荐 C（已否）：b=160、chunk=64 字、cap_b=1', dict(b=160.0, chunk_w=64, cap_w=8, cap_b=1), 'tab:green', ':')]
for lbl, kw, col, st in cfg:
    yy = P_quota(n_axis, **kw) * 1e6
    ax.loglog(n_axis, yy, color=col, ls=st, lw=1.5, label='%s（max %.1f us）' % (lbl, float(yy.max())))
ax.set_ylim(2.0, 3e3)
ax.set_xlabel('单次分配字节数 n [B]')
ax.set_ylabel('该分配点的单步停顿上界 P_step [us]（对数）')
ax.set_title('(h) 配额停顿（v1.3 口径）：chunk=8192 在 n>=1 KiB 即 breakout；「降 chunk」结论已作废，见 (i)')
ax.grid(True, which='both', alpha=0.25)
ax.legend(fontsize=6.4, loc='upper left')
ax.annotate('原型字面：每 n>>10 个 advance 各扫一个 64 KiB 窗口\n=> P ∝ floor(n/1024)，无上界', xy=(2e4, 1.4e3),
            xytext=(1.3e2, 1.2e2), fontsize=6.6, color='tab:red',
            arrowprops=dict(arrowstyle='->', color='tab:red', lw=0.8))

# ------------------- 面板 (i)：seg 通道 P_step vs chunk + markResume 快路径 -------------------
ax = fig.add_subplot(5, 2, 9)
ch = np.array(SEG_CHUNKS, dtype=float)
ax.loglog(ch, [SEG_PD_P999[c] for c in SEG_CHUNKS], 'o-', color='tab:blue', lw=1.5, ms=5,
          label='pd p99.9 实测（dl800）')
_dn = [c for c in SEG_CHUNKS if c in SEG_DENSE_P999]
ax.loglog(_dn, [SEG_DENSE_P999[c] for c in _dn], 's--', color='tab:purple', lw=1.4, ms=5,
          label='dense p99.9 实测（dl800）')
cw = np.logspace(np.log10(64), np.log10(16384), 200)
ax.loglog(cw, P_seg(cw) * 1e6, color='tab:blue', lw=1.1, alpha=0.75,
          label='P_seg = %.1f us + %.2f ns/word（pd 拟合）' % (C_FIX_PD * 1e6, C_SCAN_PD * 1e9))
ax.loglog(cw, P_seg(cw, C_FIX_DENSE, C_SCAN_DENSE) * 1e6, color='tab:purple', lw=1.1, alpha=0.75,
          label='P_seg = %.1f us + %.2f ns/word（dense 拟合）' % (C_FIX_DENSE * 1e6, C_SCAN_DENSE * 1e9))
ax.axhline(P_MAX * 1e6, color='crimson', ls='--', lw=1.4, label='旧单值门禁 5 us（v1.3 口径）')
ax.axhline(P_WARM_P999_US, color='tab:green', ls='-.', lw=1.3, label='warm p99.9 门禁 10 us')
ax.axhline(P_SEG_GATE_US, color='tab:gray', ls=':', lw=1.3, label='seg 通道门禁 64 us')
ax.axvline(W_star(), color='crimson', ls=':', lw=1.1)
ax.annotate('快路径 W*(5us)=%.0f 字（pd）\nE=%.1f%%、T=%.0f word/us'
            % (W_star(), 100 * seg_eff(W_star()), T_words(W_star()) / 1e6),
            xy=(W_star(), P_MAX * 1e6), xytext=(70, 22), fontsize=6.6, color='crimson',
            arrowprops=dict(arrowstyle='->', color='crimson', lw=0.8))
ax.annotate('chunk=8192：34.08 us（dl0 87.28 us）\n=> 保持 8192，不靠降 chunk 换 5 us',
            xy=(8192, 34.08), xytext=(1500, 1.35), fontsize=6.6, color='tab:blue',
            arrowprops=dict(arrowstyle='->', color='tab:blue', lw=0.8))
ax.set_ylim(0.8, 160)
ax.set_xlabel('续扫段长度 chunk [word]（对数）')
ax.set_ylabel('续扫段步 p99.9 [us]（对数）')
ax.set_title('(i) seg 通道：小 chunk 被 c_fix 主导、大 chunk 被 c_scan 主导；快路径按字数计费')
ax.grid(True, which='both', alpha=0.25)
ax.legend(fontsize=5.8, loc='upper left', framealpha=0.92)

# ------------------- 面板 (j)：regionFree 通道（sync + 排空） -------------------
ax = fig.add_subplot(5, 2, 10)
ys = np.arange(len(RF_ORDER))
_sy = [RF[k][1] for k in RF_ORDER]
_qu = [RF[k][2] for k in RF_ORDER]
ax.barh(ys - 0.18, _sy, height=0.34, left=0.1, color='tab:red',
        label='同步段 sync（O(#slabs)，不可切）')
ax.barh(ys + 0.18, _qu, height=0.34, left=0.1, color='tab:blue', label='排空 queue（有预算）')
ax.set_xscale('log')
ax.set_xlim(0.1, 2e8)
for _i, _k in enumerate(RF_ORDER):
    _S, _s, _q, _v = RF[_k]
    ax.text(max(_s, _q) * 1.9 + 0.5, _i, 'S=%d  %.1f+%.1f=%.1f us  [%s]' % (_S, _s, _q, _s + _q, _v),
            va='center', fontsize=6.2)
ax.axvline(FREE_DEADLINE_US, color='tab:green', ls='--', lw=1.3, label='常态排空预算 100 us/步')
ax.axvline(FREE_HARD_DEADLINE_US, color='tab:orange', ls='-.', lw=1.3, label='强制 1000 us/步（队列>8 MiB）')
ax.axvline(1000.0, color='tab:red', ls=':', lw=1.2, label='1 ms 契约线（总耗）')
ax.set_yticks(ys)
ax.set_yticklabels(RF_ORDER, fontsize=7)
ax.set_ylim(2.62, -0.62)
ax.set_xlabel('regionFree 实测总耗时 [us]（对数；柱是整轮累计，不是单步上界）')
ax.set_title('(j) regionFree 通道：pd 已闭合、dense 单块 munmap 登记、pb 的 sync 项未闭合')
ax.grid(True, axis='x', which='both', alpha=0.25)
ax.legend(fontsize=5.8, loc='upper right')

fig.tight_layout(rect=[0, 0, 1, 0.972])
fig.savefig(PNG, dpi=150)
print('saved', PNG, os.path.getsize(PNG), 'B')

# =================== 7. 数值表（四列规范：数值 | 构建 | 档位 | 量具） ===================
rows = []
def row(q, v, tier, tool):
    rows.append((q, v, BUILD + ' / ' + BINMD5, tier, tool))

rows.append(('== A. 实测锚点（task-13 标定，tier2 默认档） ==', '', '', '', ''))
row('标定构建 vs FREEZE 构建', 'calprof 用 %s；FREEZE v4 构建 build-rf/extc md5 9fd0dcd861374668be3c74c342beac6f（3607 行源码，常量未随 v4 重测）'
    % BINMD5, 'T2', 'md5sum + make BUILDDIR=build-rf')
row('digraph 1M 轮数 / 分配字节', '85 / 135,901,368 B', 'T2 默认（RECLAIM=1, NOCOUNT=1, SHARDS=1）', 'calprof.py 轮表')
row('s_bar 平均对象字节', '42.50 B（250k 42.49）', 'T2 digraph', 'calprof：Sigma marked_bytes/Sigma marked_objs')
row('L / H_trig p50', '753,504 B / 2,130,240 B', 'T2 digraph 1M', 'calprof 轮表 p50')
row('L_peak / M_peak', '2,332,880 B / 6,439,536 B（2.76 L）', 'T2 digraph 1M', 'calprof 峰值')
row('sigma / sigma_prev', '0.345 / 0.354（max 0.412）', 'T2 digraph 1M', 'calprof 轮表')
row('r = H/L_prev p50 / min', '2.83 / 2.425', 'T2 digraph 1M', 'calprof 轮表')
row('F_slab = cap/H', '1.30（250k 1.26、p4 1.05）', 'T2 digraph', 'calprof cap_bytes/H')
row('tau_t / tau_s', '17.49 ns/obj / 0.458 ns/slot', 'T2 digraph 1M', 'calprof：Sigma mark_ns/Sigma marked_objs、Sigma sweep_ns/Sigma cap_slots')
row('c_t / c_s', '0.4114 ns/B / 0.0108 ns/B', 'T2 digraph 1M', 'calprof 同口径；区间 0.379-0.457 / 0.0105-0.0121')
row('lambda_GC', '0.2508 ns/B（GC 占墙钟 7.76%）', 'T2 digraph 1M', 'calprof：(mark+sweep)_ns/alloc_bytes')
row('a_all / a_mut', '0.309 / 0.335 GB/s', 'T2 digraph 1M', 'calprof：alloc/wall、alloc/(wall-GC)')
row('单步停顿 mark p99（三 rep）', '4.36 / 4.79 / 6.42 us', 'T2 digraph 1M', 'calprof per-step 数组（进程内计时）')
row('单步停顿 mark max（三 rep）', '170 / 52.5 / 490 us（不可用）', 'T2 digraph 1M', 'calprof；WSL2 抢占噪声')
row('a_peak（S1 纯 arena）', '>= 10.2 GB/s；p3 5-6 GB/s', 'T0 不发射运行期（p1/p2/p3 无 region）', '/usr/bin/time + VmHWM')
row('spectrum_p4 lambda / a_all / a_mut / s_bar', '0.0245 ns/B / 3.166 / 3.433 GB/s / 32.00 B', 'T2 spectrum_p4 8k', 'calprof')
row('峰值商 kappa_M = (peak-L)/H', '%.3f（1M）/ %.3f（250k）/ %.3f（p4）'
    % (KAPPA_M, KAPPA_M_250K, KAPPA_M_P4), 'T2 digraph + p4', 'calprof 峰值轮（CALIBRATION §3.6）')

rows.append(('== B. 模型常量（推导，非实测） ==', '', '', '', ''))
row('r_min = 1 + g*K/b', '%.3f（g=2.76, K=64, b=256）' % r_min(), 'T2', '模型：CALIBRATION §8')
row('sigma_max = b/(b+gK)', '%.3f（实测 sigma_prev max %.3f，裕度 %.2fx）'
    % (sigma_max(), SIGMA_PREV_MAX, sigma_max() / SIGMA_PREV_MAX), 'T2', '模型 + calprof')
row('P(b) = b*tau_t + 8*64*tau_s', 'b=256 -> %.2f us（门禁 %.1f us）' % (P_of(256) * 1e6, P_MAX * 1e6), 'T2', '模型')
row('b*(P_max)', '%.0f（被 MARK_BATCH_MAX=256 截断）' % b_opt(), 'T2', '模型')
row('M(r) = L*(1+r)', 'digraph 1M: 3L = 7.00 MB（实测 6.44，-8%）', 'T2', '模型 + calprof')
row('peak = L + kappa_M*H', 'kappa_M = 0.772（1M）/ 0.825（250k）/ 1.010（p4）', 'T2', 'calprof 峰值轮')
row('lambda(r) 误差', '-2.0% ~ 0.0%（6 数据集）', 'T2', 'calprof vs 模型')

rows.append(('== C. M 预算 -> 推荐参数（模型输出） ==', '', '', '', ''))
for M in (7 * MB_DEC, 9 * MB_DEC, 12 * MB_DEC, 21 * MB_DEC, 28 * MB_DEC):
    rc = r_pol(M, L_PEAK, 1.0)     # 保守（保证不超）
    rt = r_pol(M, L_PEAK)          # 典型 kappa_M=0.772
    re = r_eff(rt)                 # 典型全程 r_eff（用于 lambda）
    row('M=%.1f MB' % (M / MB_DEC),
        'r_peak: 保守<=%.2f / 典型<=%.2f -> r_eff=%.2f, sigma_eff=%.3f, lambda=%.4f ns/B, tax=%.1f%%, 可行=%s'
        % (rc, rt, re, 1.0 / re, lam(re), 100 * tax(lam(re), A_M_1M),
           'YES' if rc >= 0 and re >= r_min() else 'NO(r_eff<r_min)'),
        'T2 目标', '模型')
row('M < 最小可行', 'M_min(保守) = L_peak*(1+r_min) = %.2f MB' % (L_PEAK * (1 + r_min()) / MB_DEC), 'T2', '模型')

rows.append(('== D. 策略交叉：S2 清扫 vs S3 计数 ==', '', '', '', ''))
for cr in (C_R_LO, C_R, C_R_HI):
    rc = r_cross(cr)
    row('c_r=%.3f ns/B（%s）' % (cr, '待标定' if cr == C_R else '区间端'),
        'r_cross=1+c_t/c_r=%.2f => M=%.1f MB 时计数开始占优' % (rc, L_PEAK * (1 + rc) / MB_DEC),
        'T2 vs T1', '模型')
row('当前 r=2.83 的位置', 'r_cross(c_r=0.23)=%.2f => 计数与清扫打平' % r_cross(C_R), 'T2 vs T1', '模型')

rows.append(('== E. 与旧值（v1.0）的差异 ==', '', '', '', ''))
row('s_bar / sigma / r', '80 -> 42.50；0.7415 -> 0.345；1.349 -> 2.83', 'T2', 'calprof（旧值无实测支撑）')
row('c_t / c_s / tau_t', '0.18 -> 0.4114；0.045 -> 0.0108；14.4 -> 17.49', 'T2', 'calprof')
row('lambda_GC / a_m', '0.212 -> 0.2508 ns/B；0.515 -> 0.309 GB/s', 'T2', 'calprof')
row('kappa', '20 us -> 0（不需要该项）', 'T2', '模型拟合，误差 <=2%')
row('a_peak', '5.5 -> >=10.2 GB/s', 'T0', 'p1 纯 arena')


rows.append(('== F. memory-first 预算（M=3L 固定、r_policy=2；panel (e)(f) 的数据源） ==', '', '', '', ''))
MF_BUILD = 'build-th/extc md5 c371e5253a0aa152af968298dfcfb9d1（FREEZE v4 源码；与 build-rf 行为等价）'
for nm in MF_ORDER:
    d = mf_components(nm)
    rows.append((nm + ' 墙钟/GC 分解',
                 'wall=%.2fms; mark=%.2f (%.1f%%); sweep=%.2f (%.1f%%); nonGC=%.2f (%.1f%%); allocs=%.2fM'
                 % (d['wall'], d['mark'], 100*d['mark']/d['wall'], d['sweep'], 100*d['sweep']/d['wall'],
                    d['non_gc'], 100*d['non_gc']/d['wall'], d['allocs']/1e6),
                 'T2 默认 bench 参数', MF_BUILD + '；rdtsc 包裹 markStep/sweepStep 的副本量具'))
for nm in MF_ORDER:
    d = mf_components(nm)
    rc = mf_l1_reach(nm)
    ub = 100.0 * d['sweep'] / d['wall']
    p = MF_L1_PROBE[nm]
    if p['slabs'] == 0:
        l1 = 'L1 n/a（该形状 sweep≈0）'
    elif rc > 0.5:
        l1 = 'L1b 可达 -%.1f%% wall（%.1f%% 死槽落在 full-dead slab：%d/%d slab）' % (rc * ub, 100 * rc, p['full_dead'], p['slabs'])
    else:
        l1 = 'L1 不可达（full_dead=%d/%d slab，仅覆盖 %.2f%% 死槽）；-%.1f%% 只能当假设上界' % (p['full_dead'], p['slabs'], 100 * rc, ub)
    rows.append((nm + ' 杠杆可达性',
                 l1 + '；L2 mark-%.0f%%(phi 估算): -%.1f%%；L4 alloc-%.0f%%(上界): -%.1f%%'
                 % (100*MF_PHI_MARK, 100*MF_PHI_MARK*d['mark']/d['wall'], 100*MF_PHI_ALLOC, 100*MF_PHI_ALLOC*d['non_gc']/d['wall']),
                 'T2 默认 / 探针 T2', 'slab 面积探针（Lead，FREEZE v4 生成 C）+ rdtsc 拆分 + 模型'))
LAM_R2 = C_T + 2 * C_S * F_SLAB
TAX_R2 = 100.0 * LAM_R2 / (LAM_R2 + 1.0 / A_MUT_1M)
TAX_NOW = 100.0 * LAM_1M / (LAM_1M + 1.0 / A_MUT_1M)
WALL_R2 = (1.0 / A_MUT_1M + LAM_R2) / (1.0 / A_MUT_1M + LAM_1M)
rows.append(('M=3L 的 lambda 地板（r=2）',
             'lam=c_t+2*c_s*F_slab=%.4f ns/B => 税 %.1f%%（a_mut=%.2f）；现状 r_eff=2.83: lam=%.4f / 税 %.1f%%'
             % (LAM_R2, TAX_R2, A_MUT_1M, LAM_1M, TAX_NOW), 'T2 模型', '模型（c_t/c_s/F_slab 实测）'))
rows.append(('r_eff 2.83 -> 2 的交换',
             '省堆 %.0f%%（H: %.2fL -> 2L，M=L+kappa_M*H: %.2fL -> %.2fL）；付墙钟 %+.1f%%'
             % (100*(1-2.0/R_MEAS), R_MEAS, 1+KAPPA_M*R_MEAS, 1+KAPPA_M*2.0, 100*(WALL_R2-1)),
             'T2 模型', '模型 + KAPPA_M 实测'))
C_T_5 = 0.05 * (1.0 / A_MUT_1M) / 0.95 - 2*C_S*F_SLAB   # 5% 税所需 c_t（解 lam/(lam+1/a_mut)=0.05）
rows.append(('5% 税在 M=3L 下不可达',
             '需 c_t <= %.3f ns/B（实测 %.3f，-%d%%）；即使 sweep->0 也只能到 lam=c_t=%.3f => 税 %.1f%%'
             % (C_T_5, C_T, round(100*(1-C_T_5/C_T)), C_T, 100.0*C_T/(C_T+1.0/A_MUT_1M)),
             'T2 模型', '模型（不可达证明）'))
for nm in MF_ORDER:
    wall, wall_med, mc, sc, allc, rss, thr, mmax, amb, irt, irm, irs, step_us = MF[nm]
    rows.append((nm + ' 占用比',
                 'RSS=%.2fMB; M_max=%.2fMB (RSS/M_max=%.2fx); RSS/floor=%.2fx'
                 % (rss*1024.0/MB_DEC, mmax/MB_DEC, rss*1024.0/max(mmax,1e-9) if mmax >= FLOOR else float('nan'),
                    rss*1024.0/FLOOR),
                 'T2 默认', '/usr/bin/time -v 的 Maximum resident set size'))
rows.append(('大活集形状 M 已在下界带',
             'M_min=L*(1+r_min)=%.2fL；但实测 min r_eff=%.3f => 保守 M>=%.2fL 才能 keep-up；现行 M_max=3L 与峰值 %.2fL_peak（digraph 1M）'
             % (1+r_min(), R_MIN_MEAS, 1+R_MIN_MEAS, M_PEAK_1M/L_PEAK), 'T2 模型+实测', '模型 + calprof'))
rows.append(('小活集形状内存由 floor 决定',
             'sizeratio RSS/floor=3.16x、cycleratio 2.96x、promote 6.34x；M_max 甚至 < floor（墙不可达）',
             'T2 默认', '/usr/bin/time -v + [mmax] 日志'))

rows.append(('== F2. E18 floor 下探实测（Lead；FREEZE v4 生成 C 重编 -DEXTC_RC_FLOOR，--pin 6，3 reps） ==', '', '', '', ''))
for nm in ['sizeratio', 'cycleratio', 'promote']:
    b = MF_FLOOR[nm][1 << 20]
    br = 0.5 * (b[0] + b[1])
    bw = 0.5 * (b[2] + b[3])
    cells = []
    for f_, tag in ((1 << 20, '1MiB'), (1 << 18, '256KiB'), (1 << 16, '64KiB')):
        lo, hi, wlo, whi = MF_FLOOR[nm][f_]
        if wlo is None:
            cells.append('%s: %d kB（无变化）' % (tag, lo))
        else:
            cells.append('%s: %d-%d kB / %.1f-%.1f ms' % (tag, lo, hi, wlo, whi))
    rows.append((nm + ' floor 下探', '；'.join(cells), 'T2 默认（重编）', 'v2run --pin 6 / 3 reps（Lead）'))
rows.append(('E18 结论', 'floor 只影响「活集 ≪ floor」的小堆形状（promote 活集 1.8MB > floor => 无关）；256 KiB 是拐点（64 KiB 再省 0.2-0.4MB 但墙钟 +35~38%）=> 暴露为运行期旋钮、默认 1 MiB 不变', 'T2 默认', 'E18'))
rows.append(('G-MF4 判据修正', 'floor 下探后 RSS/floor 自动变大（256KiB 时 8x）=> 判据改成绝对 MB：sizeratio/cycleratio 峰值 RSS <=2.2 MB（256KiB 实测 2.09/2.08 MB）', '草案', 'panel (f) + E18'))

rows.append(('== G. memory-first 门禁草案（固定 M=3L，不得抬 r/M_max） ==', '', '', '', ''))
rows.append(('G-MF1 墙钟', '每形状 wall 降幅 >=10%（按**可达**杠杆判）：promote 只有 L2(15.4%) 可过；cycleratio L1b 6~9.3% + L2 1.0% 临界；sizeratio L2 1.8% 不可过；chase GC 侧上限 4.1% 豁免', '草案', 'panel (e)'))
rows.append(('G-MF2 lambda', 'r_eff=2.83 下 lambda <=0.35 ns/B（当前 %.4f 已过）；M=3L(r=2) 下 <=0.44 已过但税 %.1f%%' % (LAM_1M, TAX_R2), '草案', '模型'))
rows.append(('G-MF3 RSS', 'RSS <=1.35x M_max（promote 1.30 贴线；chase 1.09 通过；sizeratio/cycleratio 走 G-MF4）', '草案', 'panel (f)'))
rows.append(('G-MF4 小堆', '峰值 RSS <=2.2 MB（绝对 MB；floor 下探后 RSS/floor 会变大到 8x）：floor=1MiB 时 3.24/3.04 MB，floor=256KiB 时 2.09/2.08 MB（E18）', '草案', 'E18 + panel (f)'))
rows.append(('G-MF5 停顿', 'p99 <=5us、max <=50us、>1ms = 0（沿用 GC-ROOFLINE G1）', '草案', 'calprof per-step'))
rows.append(('G-MF6 sweep 占比', 'sweep/wall <=5%，等效判据=「full-dead slab 覆盖 >=90% 死槽」。current: promote 9.2%（L1 不可达 => 现有元数据下无法通过）、cycleratio 9.5%（L1b 可达）、sizeratio 6.8%、chase 0.0%', '草案', 'panel (e) + slab 面积探针'))


rows.append(('== H. quota 模型（P 字节配额 + B 惰性 freelist；task-25 / QUOTA-MODEL.md 的数据源，panel (g)(h)） ==', '', '', '', ''))
rows.append(('c_A = c_t + c_s*F_slab', '%.5f ns/B（每字节一次 trace + 一次 sweep 的单价）' % C_A, '模型（FREEZE v5 常量）', 'QUOTA-MODEL §2 T-Q1'))
rows.append(("c* = lambda(r'=2)", '%.5f ns/B（thr=max(2L,floor) 的合法下界处所需单价 => c* 覆盖整个合法策略空间）' % C_STAR, '模型', 'QUOTA-MODEL §2 T-Q1'))
rows.append(('Q_lin = 64*tau_s/2^k_s + b*tau_t/2^k_m', '%.4f ns/B => 过配 c* 的 %.2fx / c_A 的 %.2fx（原型 k_s=6, k_m=10）' % (Q_LIN, Q_LIN / C_STAR, Q_LIN / C_A), '模型', 'QUOTA-MODEL §2'))
rows.append(('keep-up 容许的最松位移', 'k_s <= %.2f、k_m <= %.2f（pops 通道更紧）；原型 6/10 => 余量 sweep %.0fx / pops %.2fx' % (KS_MAX, KM_MAX, 2 ** (KS_MAX - 6), 2 ** (KM_MAX - 10)), '模型', 'QUOTA-MODEL §2'))
rows.append(('内存界（真界化）', 'M_peak <= M_max + max(L,floor) + %.3f L + n_max；L=753,504 B、M_max=3L=%.2f MB 时界 = %.2f MB' % (BUF_L, 3 * L50 / MB_DEC, 3 * L50 / MB_DEC + (FLOOR + BUF_L * L50) / MB_DEC), '模型 + 源码契约', 'QUOTA-MODEL §3 T-M2'))
rows.append(('P_step 固定预算（b=256）', '%.2f us；5 us 门禁余量 %.3f us = %.1f 个 sweep word => 纯 sweep 配额可容 n <= %.0f B' % (P_of(256) * 1e6, (P_MAX - P_of(256)) * 1e6, (P_MAX - P_of(256)) / W_WORD, 64 * (W_SWEEP + (P_MAX - P_of(256)) / W_WORD)), '模型（tau_t/tau_s 实测）', 'QUOTA-MODEL §4'))
rows.append(('停顿∝n 的可接受性', '该次分配自身 memset 0.125 ns/B，而 pointer 扫描 11 ns/word = 1.375 ns/B => 常数比 %.0fx，不能无条件接受 => CAP 必须存在' % 11.0, '估算（memset 带宽未实测）', 'QUOTA-MODEL §4.2'))
rows.append(('SCAN_CHUNK 与 b 的联合约束【已作废，见 P 段】', 'chunk=2048 字(16KiB)=22.5 us、512 字=5.63 us 均不可行；256 字 => max b=125；128 字 => max b=205；64 字 => max b=246 => 5 us 门禁要求 chunk <= 256 字且 b <= 128~205', '模型 + [实测 11 ns/word]', 'panel (h)'))
rows.append(('P 原型实测：pd_bigobj 60 轮', 'base 745.9 ms / 493,400 kB -> P 113.5 ms / 26,072 kB（时间 -84% / 内存 -97.6%）；200 轮 1,272.9 ms / 1,067,288 kB -> 202.4 ms / 26,072 kB', 'FREEZE v5 生成 C（build-lead5）', 'P0-PROTOTYPE §4.3'))
rows.append(('P 对 v2 四形状中性', 'wall 44.62->40.25 / 22.91->22.22 / 12.76->12.80 / 169.62->171.01 ms；RSS 均不变（5 reps 交错 median）', 'FREEZE v5 生成 C', 'P0-PROTOTYPE §4.4'))
rows.append(('B：GC 步总时降幅', 'promote -12.5%（17,752->15,528 us）、sizeratio -51.7%（2,581->1,247）、cycleratio -8.4%（471.8->432）', 'FREEZE v5 生成 C', 'P0-PROTOTYPE §1.3'))
rows.append(('B：单步 max 降幅', '160.4->57.5 us（-64%）、51.8->9.5（-82%）、39.0->16.9（-57%）', 'FREEZE v5 生成 C', 'P0-PROTOTYPE §1.3'))
rows.append(('B：s_link 拟合', 'promote 0.541 / sizeratio 0.793 / cycleratio 0.103（= -dT_step/phi_sweep，phi 用 build-th rdtsc 拆分）', '模型拟合（phi 为 tier2 实测）', 'QUOTA-MODEL §5.2'))
rows.append(('B：max 步预测 vs 实测', '预测 0.459/0.207/0.897 vs 实测 0.358/0.183/0.433 => 误差 +28%/+13%/+107%（cycleratio 失效：98% 死槽在 full-dead slab，v5 已有批量重置）', '模型 vs FREEZE v5 原型', 'QUOTA-MODEL §5.3'))
rows.append(('B：lambda 重算（r_eff=2.83）', 'delta_lambda = -0.0118 / -0.0172 / -0.0022 ns/B => 净变化在 harness 抖动（+-5%）内；实测墙钟 +2.3% / +1.5% / -9.4%', '模型 + FREEZE v5 原型', 'QUOTA-MODEL §5.4'))
rows.append(('B 适用范围（洞密度门槛）', '洞密度 > c_w/(64*b_link) = %.1f%%~%.1f%%；1 MiB slab（24,672 槽）=> nfree >= %.0f~%.0f 槽（c_w≈5 ns/word、b_link 1.3~2.0 ns/slot）' % (100 * 5 / (64 * 2.0), 100 * 5 / (64 * 1.3), (1048576 / 42.5 / 64) * 5 / 2.0, (1048576 / 42.5 / 64) * 5 / 1.3), '估算（c_w/b_link 未标定）', 'QUOTA-MODEL §5.5'))
rows.append(('== I. quota 门禁草案 ==', '', '', '', ''))
rows.append(('G-Q1 内存', 'pd_bigobj 200 轮峰值 RSS <= 3L + 8 MiB（原型 26,072 kB 已过；base 1,067,288 kB 不过）', '草案', 'P0-PROTOTYPE §4.3'))
rows.append(('G-Q2 停顿【已作废，改为通道化，见 J 段】', '配额开启后 p99 <= 5 us 且 max <= 50 us => 必须同时把 SCAN_CHUNK 降到 <= 256 字、b <= 128~205', '草案', 'panel (h)'))
rows.append(('G-Q3 中性', '四 v2 形状墙钟 +-3%、RSS 不变（原型已过：-9.8% / -3.0% / +0.3% / +0.8%）', '草案', 'P0-PROTOTYPE §4.4'))
rows.append(('G-Q4 B 正确性', 'G1/G2 的 max 与 p99.9 改善 >= 30%；计数档 218 断言 + ASan/UBSan 全绿 + 新断言「同一槽只入链一次」', '草案', 'P0-PROTOTYPE §1.4/§5'))

rows.append(('== P. P1 修正（v7 冻结口径；锚点 build-p1/extc b9fd5784，A 段锚点仍为 build-th） ==', '', '', '', ''))
rows.append(('P1：SCAN_CHUNK / 段步（pd p99.9）',
             '128/256/512/8192 字 = 1.65/1.84/8.19/34.08 us（dl800）；dl0 = 0.65/0.89/1.68/87.28 us => 旧断言「降到 128 是 5 us 前提」作废',
             'T2 v7', 'P1-RQ3-CHUNK §2 [segsteps]'))
rows.append(('P1：dense 段步（dl0 p99.9）',
             '128/256/8192 = 1.34/3.54/59.71 us => 冷密形状按 1 ms 口径判，不参与 5 us 门禁',
             'T2 v7', 'P1-RQ3 §2 表 A'))
rows.append(('P1：seg 通道拟合',
             'pd c_fix=1.14 us + 4.02 ns/word；dense 0.52 us + 6.82 ns/word（chunk=512 离群 +157% => 用 2x 保守界）',
             '模型', '本文件 §6.7；panel (i)'))
rows.append(('P1：段效率 E(chunk)',
             'pd 31.2/47.6/64.5/96.7%（128/256/512/8192）；dense 62.8/77.2/99.1% => chunk 越小固定开销占比越高',
             '模型', 'panel (i)'))
rows.append(('P1：markResume 快路径',
             '一步内连续续扫多段、按字数计费 => W*(5us)=961 字（pd）/657（dense），远大于 chunk=128；a 上限 1.54/1.05 GB/s（sigma=1）',
             '模型', 'MODEL-UPDATE-P1 §3.3'))
rows.append(('P1：chunk 的内存代价',
             'pd_bigobj 200 峰值 26.6 MB(8192) -> 215 MB(128) = 8.1x，而 deadline 窗口可扫字数比仅 3.1x => 反馈放大，3.1x 是下界',
             'T2 v7', 'P1-RQ3 表 B、§7'))
rows.append(('P1：配额记账不是成本',
             'sizeratio 2M 分配仅 174 次 markAdvance、deadline checks=0；-D 变体 Ir 差 <0.1% => 旧「sizeratio 回归 = 配额记账」作废',
             'T2 v7', 'P1-QUOTA-FASTPATH §0'))
rows.append(('P1：sizeratio Ir 回归真因',
             'B 惰性 freelist 复用链重建 2,020 次 / 1.89M 洞 ~ 19.5M Ir；B 默认关（EXTC_RC_LAZY_FREE=0）',
             'T2 v7', 'P1-QUOTA-FASTPATH §0'))
rows.append(('P1：elide 改 O(1) 卷计数器',
             'cycleratio Ir 273.19M -> ~264.3M（净省 8.73M，约 -3.1%），墙钟 15.51 -> 15.38 ms（-0.84%），切片 1221 -> 255（-79%）',
             'T2 v7', 'P1-QUOTA-FASTPATH §8'))
rows.append(('P1：regionFree 通道',
             'pd_bigobj200 18.6-22.7 ms -> 663 us（sync 0.5 + queue 662.5）；dense 1,708 us（单块 8 MiB munmap 不可切）；pb 100M 14,762 us（sync 13,755.6）=> RED',
             'T2 v7', 'P1-REGIONFREE-BATCH；panel (j)'))
rows.append(('P1：1 ms 契约的 slab 上限',
             'S <= 1782 slab（561 ns/slab）；超出需 region 级 closing 队列（O(1) 挂链 + closing 标志拒绝 owns）',
             '模型', 'MODEL-UPDATE-P1 §3.4'))
rows.append(('P1：吞吐代价（相对 HEAD）',
             'promote 1.054 / sizeratio 1.050 / chase 1.004 / cycleratio 1.007；callgrind promote 115.21M -> 129.13M Ir（+12.1%）= v4 内存墙 8.2% + quota 2.5% + 卷计数器 0.95%',
             'T2 v7', 'GC-ROOFLINE §6.7.5'))
rows.append(('P1：P 通道判据',
             'P_step = max(P_adv, P_seg, P_sweepQ, P_rf, P_rel)；单值 5 us 口径作废，按通道给界（见 J 段）',
             '模型', 'MODEL-UPDATE-P1 §3.1'))
rows.append(('== J. G-P1 门禁（P1 落地后的判据草案） ==', '', '', '', ''))
rows.append(('G-P1-1 seg 通道',
             'p99.9 <= min(1.5*c_seg*chunk+1us, 64us)；chunk=8192 时 1.5*4.02ns*8192+1 = 50.4 us；over1ms=0；n<1e5 判 N/A',
             '门禁', 'GC-ROOFLINE §6.7.4'))
rows.append(('G-P1-2 warm 尾部',
             '>50 us 占比 <= 1e-4 且 p99.9 <= 10 us（按 [segsteps]/[chan] 分通道；max 只作 OBS）',
             '门禁', 'GC-ROOFLINE §6.7.4'))
rows.append(('G-P1-3 cold-dense',
             'tau_t <= 2 us、p99.9 <= 1 ms、over1ms=0（不参与 5 us 门禁）',
             '门禁', 'GC-ROOFLINE §6.7.4'))
rows.append(('G-P1-4 regionFree',
             '常态 <= 100 us/步、强制 <= 1000 us/步；sync 段只承诺 S <= 1782 slab，更大 region 登记契约外',
             '门禁', 'MODEL-UPDATE-P1 §3.4'))
rows.append(('G-P1-5 配额记账',
             'B=0 时相对 Ir 回归 <= 0.5%（实测 <0.1%）',
             '门禁', 'P1-QUOTA-FASTPATH §0'))
rows.append(('G-P1-6 elide',
             '切片数 -70% 以上且 p99.9 不升；EXTC_RC_ELIDE_VERIFY=1 时 elideMismatch=0',
             '门禁', 'P1-QUOTA-FASTPATH §0、§4'))


with open(MD, 'w', encoding='utf-8') as f:
    f.write('# GC Roofline 模型数值表 v1.4（由 roofline.py 自动生成，勿手改）\n\n')
    f.write('口径：A 段实测锚点 = build-th/extc 72c05dff（FREEZE v4 源码）；P/J 段 = build-p1/extc b9fd57843f2c734c16756f6850ace9c5（FREEZE v7：reclaim.c e17080d1、codegen.c d3393828）。两套构建不可混算。\n\n')
    f.write('约定：每个性能数字读作「数值 | 构建(HEAD + extc md5) | 档位 | 量具」。\n')
    f.write('档位：T0=不发射运行期（arena-only 形状）；T2=清扫档（默认 NOCOUNT=1, SWEEP_FREE=0, SHARDS=1）；T1=事件档（NOCOUNT=0, SWEEP_FREE=1；分层实测见 docs/analysis/MEASUREMENTS-TIER1.md：16B 慢 2.50x、456B 打平、32KB 快 3x）。\n')
    f.write('标注「模型」的行是推导值；c_r 仍是待标定项（CALIBRATION §11#1）。\n\n')
    f.write('| 量 | 数值 | 构建(HEAD+md5) | 档位(0/1/2+开关) | 量具 |\n')
    f.write('|---|---|---|---|---|\n')
    for rr_ in rows:
        cells = list(rr_) + [''] * (5 - len(rr_))
        f.write('| %s | %s | %s | %s | %s |\n' % tuple(cells[:5]))

# =================== 8. 自检：模型 vs 实测（6 数据集） ===================
MEASURED = [('dg250-post', 4.13, 0.3790, 0.0116, 1.26, 0.1433),
            ('dg1M-post', 2.83, 0.4114, 0.0108, 1.30, 0.2508),
            ('dg1M-rep1', 2.83, 0.4142, 0.0105, 1.30, 0.2519),
            ('dg1M-rep2', 2.83, 0.4570, 0.0121, 1.30, 0.2788),
            ('p4-2k', 105.43, 0.2128, 0.0210, 1.05, 0.0245),
            ('p4-8k', 86.89, 0.2367, 0.0206, 1.04, 0.0245)]
print('== 成本函数自检：lambda(r) 模型 vs calprof 实测 ==')
worst = 0.0
for tag, r_, ct, cs, fs, lm in MEASURED:
    pred = lam(r_, c_t=ct, c_s=cs, f_slab=fs)
    err = 100 * (pred / lm - 1)
    worst = max(worst, abs(err))
    print('  %-10s r=%6.2f  model=%.4f  meas=%.4f  err=%+.1f%%' % (tag, r_, pred, lm, err))
print('  最差 |err| = %.1f%%  =>  判据 <=1.5x 通过' % worst)

print('== 两面墙的裕度（digraph 1M） ==')
print('  trace-rate: min r\'=%.3f vs r_min=%.3f => 裕度 %.2fx' % (R_MIN_MEAS, r_min(), R_MIN_MEAS / r_min()))
print('  sigma 形式: max sigma_prev=%.3f vs sigma_max=%.3f => 裕度 %.2fx'
      % (SIGMA_PREV_MAX, sigma_max(), sigma_max() / SIGMA_PREV_MAX))
print('  内存: M_peak=%.2f MB vs 3*L_peak=%.2f MB（差 %+.1f%%）'
      % (M_PEAK_1M / 1e6, 3 * L_PEAK / 1e6, 100 * (M_PEAK_1M / (3 * L_PEAK) - 1)))
print('  峰值商: kappa_M = %.3f（1M）/ %.3f（250k）/ %.3f（p4）'
      % (KAPPA_M, KAPPA_M_250K, KAPPA_M_P4))
print('  停顿: P(256)=%.2f us vs P_max=%.1f us => 裕度 %.2fx（p99 实测中位 %.2f us）'
      % (P_of(256) * 1e6, P_MAX * 1e6, P_MAX / P_of(256), 4.8))

print('== 各形状在 (lambda, a) 平面 ==')
for nm, l_, a_, col in PTS:
    print('  %-12s lam=%.4f ns/B  a=%.2f GB/s  tax=%.1f%%  GC 屋顶(rho=30%%)=%.2f GB/s'
          % (nm, l_, a_, 100 * tax(l_, a_), a_roof(l_)))
print('  ridge 点: lambda*=%.3f ns/B（rho=30%%）' % RIDGE)

print('== 产出 ==')
print('  %s (%d B)' % (PNG, os.path.getsize(PNG)))
print('  %s (%d B, %d 行)' % (MD, os.path.getsize(MD), len(rows) + 6))

print('== memory-first 自检（M=3L 固定） ==')
for nm in MF_ORDER:
    d = mf_components(nm)
    print('  %-11s sweep/wall=%.1f%%  mark/wall=%.1f%%  nonGC/wall=%.1f%%  RSS/M_max=%s  RSS/floor=%.2fx'
          % (nm, 100*d['sweep']/d['wall'], 100*d['mark']/d['wall'], 100*d['non_gc']/d['wall'],
             ('%.2fx' % (d['rss_kb']*1024.0/d['mmax'])) if d['mmax'] >= FLOOR else 'M_max<floor（不可达）',
             d['rss_kb']*1024.0/FLOOR))
print('  L1 可达性（Lead slab 面积探针，align 口径：promote 200k）：')
for nm in MF_ORDER:
    p = MF_L1_PROBE[nm]
    rc = mf_l1_reach(nm)
    d = mf_components(nm)
    if p['slabs'] == 0:
        print('  %-11s sweep≈0 => L1 n/a' % nm)
    else:
        print('  %-11s full_dead=%d/%d slab（覆盖 %.1f%% 死槽）=> L1 可达 %.1f%% / 上界 %.1f%% wall'
              % (nm, p['full_dead'], p['slabs'], 100*rc, rc*100*d['sweep']/d['wall'], 100*d['sweep']/d['wall']))
print('  M=3L(r=2) 的 lambda 地板 = %.4f ns/B（税 %.1f%%）；现状 r_eff=2.83 lam=%.4f（税 %.1f%%）' % (LAM_R2, TAX_R2, LAM_1M, TAX_NOW))
print('  r_eff 2.83 -> 2：省堆 %.0f%%，付墙钟 %+.1f%%' % (100*(1-2.0/R_MEAS), 100*(WALL_R2-1)))
print('  5%% 税需 c_t <= %.3f ns/B（实测 %.3f，-%d%%）；sweep->0 也只到税 %.1f%% => 不可达'
      % (C_T_5, C_T, round(100*(1-C_T_5/C_T)), 100.0*C_T/(C_T+1.0/A_MUT_1M)))
print('  E18 floor 下探（Lead，重编 -DEXTC_RC_FLOOR）：sizeratio 256KiB RSS -35%/墙钟 +15%；cycleratio -32%/+4%；promote 无变化 => 256 KiB 是拐点')
print('  判据：模型/实测 <=1.5x 通过；phi_mark=%.2f、phi_alloc=%.2f 是估算/上界，待 E17 标定' % (MF_PHI_MARK, MF_PHI_ALLOC))
print('== quota 自检（P 字节配额 + B；FREEZE v5 常量 c_t=0.4114 c_s=0.0108 F=1.30 tau_t=17.49ns tau_s=0.458ns b=256） ==')
print('  c_A=c_t+c_s*F=%.5f ns/B；c*=lambda(r=2)=%.5f ns/B；Q_lin=%.4f ns/B => 过配 %.2fx（c*）/ %.2fx（c_A）'
      % (C_A, C_STAR, Q_LIN, Q_LIN / C_STAR, Q_LIN / C_A))
print('  keep-up 容许的最松位移：k_s<=%.2f、k_m<=%.2f（pops 通道更紧）；原型 6/10 => 余量 sweep %.0fx / pops %.2fx'
      % (KS_MAX, KM_MAX, 2 ** (KS_MAX - K_SWEEP_QUOTA), 2 ** (KM_MAX - K_MARK_QUOTA)))
print('  内存界：M_peak <= M_max + max(L,floor) + %.3f L + n_max；L=753,504 B、M_max=3L (%.2f MB) => 界 %.2f MB'
      % (BUF_L, 3 * L50 / MB_DEC, 3 * L50 / MB_DEC + (FLOOR + BUF_L * L50) / MB_DEC))
print('  P(b=256)=%.2f us，5 us 余量 %.3f us = %.1f word => 纯 sweep 配额可容 n <= %.0f B；chunk=8192 字 = %.1f us 必降'
      % (P_of(256) * 1e6, (P_MAX - P_of(256)) * 1e6, (P_MAX - P_of(256)) / W_WORD,
         64 * (W_SWEEP + (P_MAX - P_of(256)) / W_WORD), SCAN_CHUNK_W * SCAN_NS_W * 1e6))
print('  chunk 预算（b*tau_t + chunk*11ns + 8*64*tau_s <= 5 us）：256 字 => b<=125；128 字 => b<=205；64 字 => b<=246')
print('  B：GC 步总时降幅 -12.5% / -51.7% / -8.4%；单步 max 160.4->57.5 / 51.8->9.5 / 39.0->16.9 us；s_link=0.541/0.793/0.103')
print('  B lambda 重算（r_eff=2.83）：-0.0118/-0.0172/-0.0022 ns/B => 在 +-5% harness 抖动内（实测墙钟 +2.3/+1.5/-9.4%）')
print('  判据：模型/实测 <=1.5x 通过；11 ns/word 是 9.5-12 的上沿，CAP 选择准则见 QUOTA-MODEL §4.3')
if True:
    print('== P1 自检（v7 冻结口径；锚点 build-p1 b9fd5784）==')
    print('  seg 拟合：pd c_fix=%.2f us / c_scan=%.2f ns/word；dense %.2f us / %.2f ns/word（倍数 %.1f）'
          % (C_FIX_PD * 1e6, C_SCAN_PD * 1e9, C_FIX_DENSE * 1e6, C_SCAN_DENSE * 1e9, SEG_SAFE))
    for _c in SEG_CHUNKS:
        _m = float(P_seg(_c)) * 1e6
        _dm = SEG_DENSE_P999.get(_c)
        print('  chunk=%5d word: pd 实测 %.2f us / 模型 %.2f us / 保守 %.2f us；dense %s'
              % (_c, SEG_PD_P999[_c], _m, _m * SEG_SAFE, ('%.2f us' % _dm) if _dm else '   -'))
    print('  段效率 E(chunk)：pd %.1f/%.1f/%.1f/%.1f%%；dense %.1f/%.1f/%.1f%%（128/256/512/8192 或省略 512）'
          % (100 * seg_eff(128), 100 * seg_eff(256), 100 * seg_eff(512), 100 * seg_eff(8192),
             100 * seg_eff(128, C_FIX_DENSE, C_SCAN_DENSE), 100 * seg_eff(256, C_FIX_DENSE, C_SCAN_DENSE),
             100 * seg_eff(8192, C_FIX_DENSE, C_SCAN_DENSE)))
    _wp = W_star()
    _wd = W_star(c_fix=C_FIX_DENSE, c_scan=C_SCAN_DENSE)
    print('  快路径：W*(5us)=%.0f 字（pd，E=%.1f%%）/ %.0f 字（dense，E=%.1f%%）'
          % (_wp, 100 * seg_eff(_wp), _wd, 100 * seg_eff(_wd, C_FIX_DENSE, C_SCAN_DENSE)))
    print('  快路径吞吐 T：%.0f word/us（pd）/ %.0f（dense）；keep-up a <= %.2f GB/s（sigma=1）/ %.2f（sigma=0.35）'
          % (T_words(_wp) / 1e6, T_words(_wd, C_FIX_DENSE, C_SCAN_DENSE) / 1e6,
             a_max_gbs(_wp), a_max_gbs(_wp, 0.35)))
    _wc = [int(Q_DEADLINE_US * 1e-6 / float(P_seg(c)) * c) for c in SEG_CHUNKS]
    _win = '  '.join('%d->%d' % (c, w) for c, w in zip(SEG_CHUNKS, _wc))
    print('  deadline=%d us 窗口可扫字数：%s（128 vs 8192 = %.1fx，实测内存比 8.1x 是反馈放大 => 3.1x 读作下界）'
          % (Q_DEADLINE_US, _win, _wc[-1] / float(_wc[0])))
    for _k in RF_ORDER:
        _S, _s, _q, _v = RF[_k]
        print('  regionFree %-13s S=%5d sync=%8.1f queue=%7.1f => %8.1f us / 单步上界 %.1f us [%s]'
              % (_k, _S, _s, _q, _s + _q, P_rf(_S), _v))
    print('  1 ms 契约的 slab 上限（561 ns/slab）= %d slab；P_step = max(通道界) 而非单值 5 us'
          % int(1000.0 / RF_C_SYNC_US))
    print('  elide：Ir %.2fM -> %.2fM（净省 %.2fM，约 -%.1f%%），墙钟 %.2f -> %.2f ms（-%.2f%%），切片 %d -> %d'
          % (ELIDE['ir_v0_M'], ELIDE['ir_v0_M'] - ELIDE['ir_net_M'], ELIDE['ir_net_M'],
             100 * ELIDE['ir_net_M'] / ELIDE['ir_v0_M'], ELIDE['wall_v0_ms'], ELIDE['wall_v1_ms'],
             100 * (ELIDE['wall_v0_ms'] - ELIDE['wall_v1_ms']) / ELIDE['wall_v0_ms'],
             ELIDE['slices_v0'], ELIDE['slices_v1']))
    print('  吞吐代价（相对 HEAD）：' + ' / '.join('%s %.3f' % (k, v) for k, v in sorted(P1_WALL_RATIO.items())))

print('OK')
